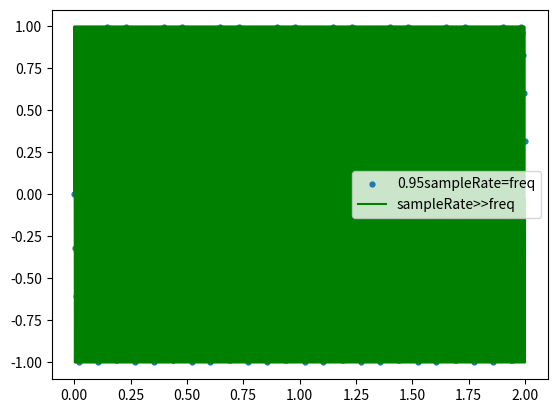

Python code for this plot:
'''
Author: SKYlarShadow 851428179@qq.com
Date: 2023-08-03 20:03:05
LastEditors: SKYlarShadow 851428179@qq.com
LastEditTime: 2023-08-26 09:50:41
FilePath: \vscode\dsp_guide\draw_func.py
Description: 这是默认设置,请设置`customMade`, 打开koroFileHeader查看配置 进行设置: https://github.com/OBKoro1/koro1FileHeader/wiki/%E9%85%8D%E7%BD%AE
'''

import matplotlib.pyplot as plt
import numpy as np
from scipy.fftpack import fft,ifft
from matplotlib.pylab import mpl
'''
:params amp:    振幅
:params freq:    信号频率
:params sample_rate:   采样频率
:params phi:  相位
:params time_s:    时间长度,单位 秒
'''
def sin_wave(amp, freq, sample_rate, phi, time_s):
    Ts = 1/sample_rate
    n = time_s / Ts
    n = np.arange(n)
    y = amp*np.sin(2*np.pi*freq*n*Ts + phi*(np.pi/180))
    return y



############################显示（正弦波）散点图数据#######################################
y_cdata =[0, 0.309017, 0.587785, 0.809017, 0.951057, 1, 0.951057, 0.809017, 0.587785, 0.309017, 1.22461e-16, -0.309017, -0.587785, -0.809017, -0.951057, -1, -0.951057, -0.809017, -0.587785, -0.309017, -2.44921e-16, 0.309017, 0.587785, 0.809017, 0.951057, 1, 0.951057, 0.809017, 0.587785, 0.309017, 3.67382e-16, -0.309017, -0.587785, -0.809017, -0.951057, -1, -0.951057, -0.809017, -0.587785, -0.309017, -4.89843e-16, 0.309017, 0.587785, 0.809017, 0.951057, 1, 0.951057, 0.809017, 0.587785, 0.309017, -1.16405e-15, -0.309017, -0.587785, -0.809017, -0.951057, -1, -0.951057, -0.809017, -0.587785, -0.309017, -7.34764e-16, 0.309017, 0.587785, 0.809017, 0.951057, 1, 0.951057, 0.809017, 0.587785, 0.309017, 8.57224e-16, -0.309017, -0.587785, -0.809017, -0.951057, -1, -0.951057, -0.809017, -0.587785, -0.309017, -9.79685e-16, 0.309017, 0.587785, 0.809017, 0.951057, 1, 0.951057, 0.809017, 0.587785, 0.309017, 1.10215e-15, -0.309017, -0.587785, -0.809017, -0.951057, -1, -0.951057, -0.809017, -0.587785, -0.309017, 2.32811e-15, 0.309017, 0.587785, 0.809017, 0.951057, 1, 0.951057, 0.809017, 0.587785, 0.309017, -2.20565e-15, -0.309017, -0.587785, -0.809017, -0.951057, -1, -0.951057, -0.809017, -0.587785, -0.309017, -1.46953e-15, 0.309017, 0.587785, 0.809017, 0.951057, 1, 0.951057, 0.809017, 0.587785, 0.309017, -1.96073e-15, -0.309017, -0.587785, -0.809017, -0.951057, -1, -0.951057, -0.809017, -0.587785, -0.309017, -1.71445e-15, 0.309017, 0.587785, 0.809017, 0.951057, 1, 0.951057, 0.809017, 0.587785, 0.309017, 5.38962e-15, -0.309017, -0.587785, -0.809017, -0.951057, -1, -0.951057, -0.809017, -0.587785, -0.309017, -1.95937e-15, 0.309017, 0.587785, 0.809017, 0.951057, 1, 0.951057, 0.809017, 0.587785, 0.309017, -1.47088e-15, -0.309017, -0.587785, -0.809017, -0.951057, -1, -0.951057, -0.809017, -0.587785, -0.309017, -2.20429e-15, 0.309017, 0.587785, 0.809017, 0.951057, 1, 0.951057, 0.809017, 0.587785, 0.309017, -1.22596e-15, -0.309017, -0.587785, -0.809017, -0.951057, -1, -0.951057, -0.809017, -0.587785, -0.309017, 4.65621e-15, 0.309017, 0.587785, 0.809017, 0.951057, 1, 0.951057, 0.809017, 0.587785, 0.309017, -9.8104e-16, -0.309017, -0.587785, -0.809017, -0.951057, -1, -0.951057, -0.809017, -0.587785, -0.309017, 4.41129e-15, 0.309017, 0.587785, 0.809017, 0.951057, 1, 0.951057, 0.809017, 0.587785, 0.309017, 6.36931e-15, -0.309017, -0.587785, -0.809017, -0.951057, -1, -0.951057, -0.809017, -0.587785, -0.309017, -2.93906e-15, 0.309017, 0.587785, 0.809017, 0.951057, 1, 0.951057, 0.809017, 0.587785, 0.309017, -4.91198e-16, -0.309017, -0.587785, -0.809017, -0.951057, -1, -0.951057, -0.809017, -0.587785, -0.309017, 3.92145e-15, 0.309017, 0.587785, 0.809017, 0.951057, 1, 0.951057, 0.809017, 0.587785, 0.309017, -7.3517e-15, -0.309017, -0.587785, -0.809017, -0.951057, -1, -0.951057, -0.809017, -0.587785, -0.309017, -3.4289e-15, 0.309017, 0.587785, 0.809017, 0.951057, 1, 0.951057, 0.809017, 0.587785, 0.309017, -1.35525e-18, -0.309017, -0.587785, -0.809017, -0.951057, -1, -0.951057, -0.809017, -0.587785, -0.309017, -1.07792e-14, 0.309017, 0.587785, 0.809017, 0.951057, 1, 0.951057, 0.809017, 0.587785, 0.309017, 7.34899e-15, -0.309017, -0.587785, -0.809017, -0.951057, -1, -0.951057, -0.809017, -0.587785, -0.309017, -3.91874e-15, 0.309017, 0.587785, 0.809017, 0.951057, 1, 0.951057, 0.809017, 0.587785, 0.309017, 4.88487e-16, -0.309017, -0.587785, -0.809017, -0.951057, -1, -0.951057, -0.809017, -0.587785, -0.309017, 2.94177e-15, 0.309017, 0.587785, 0.809017, 0.951057, 1, 0.951057, 0.809017, 0.587785, 0.309017, -6.37202e-15, -0.309017, -0.587785, -0.809017, -0.951057, -1, -0.951057, -0.809017, -0.587785, -0.309017, -4.40858e-15, 0.309017, 0.587785, 0.809017, 0.951057, 1, 0.951057, 0.809017, 0.587785, 0.309017, 9.7833e-16, -0.309017, -0.587785, -0.809017, -0.951057, -1, -0.951057, -0.809017, -0.587785, -0.309017, 2.45192e-15, 0.309017, 0.587785, 0.809017, 0.951057, 1, 0.951057, 0.809017, 0.587785, 0.309017, -5.88218e-15, -0.309017, -0.587785, -0.809017, -0.951057, -1, -0.951057, -0.809017, -0.587785, -0.309017, 9.31243e-15, 0.309017, 0.587785, 0.809017, 0.951057, 1, 0.951057, 0.809017, 0.587785, 0.309017, -1.27427e-14, -0.309017, -0.587785, -0.809017, -0.951057, -1, -0.951057, -0.809017, -0.587785, -0.309017, 1.96208e-15, 0.309017, 0.587785, 0.809017, 0.951057, 1, 0.951057, 0.809017, 0.587785, 0.309017, -1.96032e-14, -0.309017, -0.587785, -0.809017, -0.951057, -1, -0.951057, -0.809017, -0.587785, -0.309017, 8.82259e-15, 0.309017, 0.587785, 0.809017, 0.951057, 1, 0.951057, 0.809017, 0.587785, 0.309017, 1.95801e-15, -0.309017, -0.587785, -0.809017, -0.951057, -1, -0.951057, -0.809017, -0.587785, -0.309017, -1.27386e-14, 0.309017, 0.587785, 0.809017, 0.951057, 1, 0.951057, 0.809017, 0.587785, 0.309017, -4.90249e-15, -0.309017, -0.587785, -0.809017, -0.951057, -1, -0.951057, -0.809017, -0.587785, -0.309017, -5.87811e-15, 0.309017, 0.587785, 0.809017, 0.951057, 1, 0.951057, 0.809017, 0.587785, 0.309017, 1.66587e-14, -0.309017, -0.587785, -0.809017, -0.951057, -1, -0.951057, -0.809017, -0.587785, -0.309017, 9.82396e-16, 0.309017, 0.587785, 0.809017, 0.951057, 1, 0.951057, 0.809017, 0.587785, 0.309017, 9.79821e-15, -0.309017, -0.587785, -0.809017, -0.951057, -1, -0.951057, -0.809017, -0.587785, -0.309017, 7.8429e-15, 0.309017, 0.587785, 0.809017, 0.951057, 1, 0.951057, 0.809017, 0.587785, 0.309017, 2.9377e-15, -0.309017, -0.587785, -0.809017, -0.951057, -1, -0.951057, -0.809017, -0.587785, -0.309017, 1.47034e-14, 0.309017, 0.587785, 0.809017, 0.951057, 1, 0.951057, 0.809017, 0.587785, 0.309017, -3.92281e-15, -0.309017, -0.587785, -0.809017, -0.951057, -1, -0.951057, -0.809017, -0.587785, -0.309017, -6.8578e-15, 0.309017, 0.587785, 0.809017, 0.951057, 1, 0.951057, 0.809017, 0.587785, 0.309017, -1.07833e-14, -0.309017, -0.587785, -0.809017, -0.951057, -1, -0.951057, -0.809017, -0.587785, -0.309017, 2.71051e-18, 0.309017, 0.587785, 0.809017, 0.951057, 1, 0.951057, 0.809017, 0.587785, 0.309017, -1.76438e-14, -0.309017, -0.587785, -0.809017, -0.951057, -1, -0.951057, -0.809017, -0.587785, -0.309017, -2.15585e-14, 0.309017, 0.587785, 0.809017, 0.951057, 1, 0.951057, 0.809017, 0.587785, 0.309017, -2.45043e-14, -0.309017, -0.587785, -0.809017, -0.951057, -1, -0.951057, -0.809017, -0.587785, -0.309017, -1.4698e-14, 0.309017, 0.587785, 0.809017, 0.951057, 1, 0.951057, 0.809017, 0.587785, 0.309017, -2.94312e-15, -0.309017, -0.587785, -0.809017, -0.951057, -1, -0.951057, -0.809017, -0.587785, -0.309017, -7.83748e-15, 0.309017, 0.587785, 0.809017, 0.951057, 1, 0.951057, 0.809017, 0.587785, 0.309017, -9.80363e-15, -0.309017, -0.587785, -0.809017, -0.951057, -1, -0.951057, -0.809017, -0.587785, -0.309017, -9.76975e-16, 0.309017, 0.587785, 0.809017, 0.951057, 1, 0.951057, 0.809017, 0.587785, 0.309017, -1.66641e-14, -0.309017, -0.587785, -0.809017, -0.951057, -1, -0.951057, -0.809017, -0.587785, -0.309017, 5.88353e-15, 0.309017, 0.587785, 0.809017, 0.951057, 1, 0.951057, 0.809017, 0.587785, 0.309017, -2.35246e-14, -0.309017, -0.587785, -0.809017, -0.951057, -1, -0.951057, -0.809017, -0.587785, -0.309017, 1.2744e-14, 0.309017, 0.587785, 0.809017, 0.951057, 1, 0.951057, 0.809017, 0.587785, 0.309017, -3.03851e-14, -0.309017, -0.587785, -0.809017, -0.951057, -1, -0.951057, -0.809017, -0.587785, -0.309017, -8.81717e-15, 0.309017, 0.587785, 0.809017, 0.951057, 1, 0.951057, 0.809017, 0.587785, 0.309017, -3.72457e-14, -0.309017, -0.587785, -0.809017, -0.951057, -1, -0.951057, -0.809017, -0.587785, -0.309017, -1.95666e-15, 0.309017, 0.587785, 0.809017, 0.951057, 1, 0.951057, 0.809017, 0.587785, 0.309017, 1.27373e-14, -0.309017, -0.587785, -0.809017, -0.951057, -1, -0.951057, -0.809017, -0.587785, -0.309017, 4.90385e-15, 0.309017, 0.587785, 0.809017, 0.951057, 1, 0.951057, 0.809017, 0.587785, 0.309017, 5.87676e-15, -0.309017, -0.587785, -0.809017, -0.951057, -1, -0.951057, -0.809017, -0.587785, -0.309017, 1.17644e-14, 0.309017, 0.587785, 0.809017, 0.951057, 1, 0.951057, 0.809017, 0.587785, 0.309017, -9.83751e-16, -0.309017, -0.587785, -0.809017, -0.951057, -1, -0.951057, -0.809017, -0.587785, -0.309017, 1.86249e-14, 0.309017, 0.587785, 0.809017, 0.951057, 1, 0.951057, 0.809017, 0.587785, 0.309017, -7.84426e-15, -0.309017, -0.587785, -0.809017, -0.951057, -1, -0.951057, -0.809017, -0.587785, -0.309017, 2.54854e-14, 0.309017, 0.587785, 0.809017, 0.951057, 1, 0.951057, 0.809017, 0.587785, 0.309017, -1.47048e-14, -0.309017, -0.587785, -0.809017, -0.951057, -1, -0.951057, -0.809017, -0.587785, -0.309017, 3.92416e-15, 0.309017, 0.587785, 0.809017, 0.951057, 1, 0.951057, 0.809017, 0.587785, 0.309017, 6.85644e-15, -0.309017, -0.587785, -0.809017, -0.951057, -1, -0.951057, -0.809017, -0.587785, -0.309017, 3.92064e-14, 0.309017, 0.587785, 0.809017, 0.951057, 1, 0.951057, 0.809017, 0.587785, 0.309017, -2.84258e-14, -0.309017, -0.587785, -0.809017, -0.951057, -1, -0.951057, -0.809017, -0.587785, -0.309017, 1.76452e-14, 0.309017, 0.587785, 0.809017, 0.951057, 1, 0.951057, 0.809017, 0.587785, 0.309017, -6.86457e-15, -0.309017, -0.587785, -0.809017, -0.951057, -1, -0.951057, -0.809017, -0.587785, -0.309017, -3.91603e-15, 0.309017, 0.587785, 0.809017, 0.951057, 1, 0.951057, 0.809017, 0.587785, 0.309017, 1.46966e-14, -0.309017, -0.587785, -0.809017, -0.951057, -1, -0.951057, -0.809017, -0.587785, -0.309017, -2.54772e-14, 0.309017, 0.587785, 0.809017, 0.951057, 1, 0.951057, 0.809017, 0.587785, 0.309017, -2.05856e-14, -0.309017, -0.587785, -0.809017, -0.951057, -1, -0.951057, -0.809017, -0.587785, -0.309017, 9.80498e-15, 0.309017, 0.587785, 0.809017, 0.951057, 1, 0.951057, 0.809017, 0.587785, 0.309017, 9.75619e-16, -0.309017, -0.587785, -0.809017, -0.951057, -1, -0.951057, -0.809017, -0.587785, -0.309017, -1.17562e-14, 0.309017, 0.587785, 0.809017, 0.951057, 1, 0.951057, 0.809017, 0.587785, 0.309017, -3.43066e-14, -0.309017, -0.587785, -0.809017, -0.951057, -1, -0.951057, -0.809017, -0.587785, -0.309017, -3.33174e-14, 0.309017, 0.587785, 0.809017, 0.951057, 1, 0.951057, 0.809017, 0.587785, 0.309017, -1.27454e-14, -0.309017, -0.587785, -0.809017, -0.951057, -1, -0.951057, -0.809017, -0.587785, -0.309017, 1.96479e-15, 0.309017, 0.587785, 0.809017, 0.951057, 1, 0.951057, 0.809017, 0.587785, 0.309017, 8.81581e-15, -0.309017, -0.587785, -0.809017, -0.951057, -1, -0.951057, -0.809017, -0.587785, -0.309017, -1.95964e-14, 0.309017, 0.587785, 0.809017, 0.951057, 1, 0.951057, 0.809017, 0.587785, 0.309017, -2.64664e-14, -0.309017, -0.587785, -0.809017, -0.951057, -1, -0.951057, -0.809017, -0.587785, -0.309017, 1.56858e-14, 0.309017, 0.587785, 0.809017, 0.951057, 1, 0.951057, 0.809017, 0.587785, 0.309017, -4.9052e-15, -0.309017, -0.587785, -0.809017, -0.951057, -1, -0.951057, -0.809017, -0.587785, -0.309017, -5.8754e-15, 0.309017, 0.587785, 0.809017, 0.951057, 1, 0.951057, 0.809017, 0.587785, 0.309017, -4.01874e-14, -0.309017, -0.587785, -0.809017, -0.951057, -1, -0.951057, -0.809017, -0.587785, -0.309017, 2.94068e-14, 0.309017, 0.587785, 0.809017, 0.951057, 1, 0.951057, 0.809017, 0.587785, 0.309017, -1.86262e-14, -0.309017, -0.587785, -0.809017, -0.951057, -1, -0.951057, -0.809017, -0.587785, -0.309017, 7.84561e-15, 0.309017, 0.587785, 0.809017, 0.951057, 1, 0.951057, 0.809017, 0.587785, 0.309017, 2.93499e-15, -0.309017, -0.587785, -0.809017, -0.951057, -1, -0.951057, -0.809017, -0.587785, -0.309017, -1.37156e-14, 0.309017, 0.587785, 0.809017, 0.951057, 1, 0.951057, 0.809017, 0.587785, 0.309017, -3.23472e-14, -0.309017, -0.587785, -0.809017, -0.951057, -1, -0.951057, -0.809017, -0.587785, -0.309017, 2.15666e-14, 0.309017, 0.587785, 0.809017, 0.951057, 1, 0.951057, 0.809017, 0.587785, 0.309017, -1.0786e-14, -0.309017, -0.587785, -0.809017, -0.951057, -1, -0.951057, -0.809017, -0.587785, -0.309017, 5.42101e-18, 0.309017, 0.587785, 0.809017, 0.951057, 1, 0.951057, 0.809017, 0.587785, 0.309017, -4.60682e-14, -0.309017, -0.587785, -0.809017, -0.951057, -1, -0.951057, -0.809017, -0.587785, -0.309017, 3.52876e-14, 0.309017, 0.587785, 0.809017, 0.951057, 1, 0.951057, 0.809017, 0.587785, 0.309017, -2.4507e-14, -0.309017, -0.587785, -0.809017, -0.951057, -1, -0.951057, -0.809017, -0.587785, -0.309017, -4.3117e-14, 0.309017, 0.587785, 0.809017, 0.951057, 1, 0.951057, 0.809017, 0.587785, 0.309017, -5.97893e-14, -0.309017, -0.587785, -0.809017, -0.951057, -1, -0.951057, -0.809017, -0.587785, -0.309017, 4.90086e-14, 0.309017, 0.587785, 0.809017, 0.951057, 1, 0.951057, 0.809017, 0.587785, 0.309017, 1.86154e-14, -0.309017, -0.587785, -0.809017, -0.951057, -1, -0.951057, -0.809017, -0.587785, -0.309017, -2.9396e-14, 0.309017, 0.587785, 0.809017, 0.951057, 1, 0.951057, 0.809017, 0.587785, 0.309017, -1.66668e-14, -0.309017, -0.587785, -0.809017, -0.951057, -1, -0.951057, -0.809017, -0.587785, -0.309017, 5.88624e-15, 0.309017, 0.587785, 0.809017, 0.951057, 1, 0.951057, 0.809017, 0.587785, 0.309017, 4.89436e-15, -0.309017, -0.587785, -0.809017, -0.951057, -1, -0.951057, -0.809017, -0.587785, -0.309017, -1.5675e-14, 0.309017, 0.587785, 0.809017, 0.951057, 1, 0.951057, 0.809017, 0.587785, 0.309017, 2.64556e-14, -0.309017, -0.587785, -0.809017, -0.951057, -1, -0.951057, -0.809017, -0.587785, -0.309017, 1.96073e-14, 0.309017, 0.587785, 0.809017, 0.951057, 1, 0.951057, 0.809017, 0.587785, 0.309017, -8.82665e-15, -0.309017, -0.587785, -0.809017, -0.951057, -1, -0.951057, -0.809017, -0.587785, -0.309017, -1.95395e-15, 0.309017, 0.587785, 0.809017, 0.951057, 1, 0.951057, 0.809017, 0.587785, 0.309017, 1.27346e-14, -0.309017, -0.587785, -0.809017, -0.951057, -1, -0.951057, -0.809017, -0.587785, -0.309017, 3.33283e-14, 0.309017, 0.587785, 0.809017, 0.951057, 1, 0.951057, 0.809017, 0.587785, 0.309017, -2.25477e-14, -0.309017, -0.587785, -0.809017, -0.951057, -1, -0.951057, -0.809017, -0.587785, -0.309017, 1.17671e-14, 0.309017, 0.587785, 0.809017, 0.951057, 1, 0.951057, 0.809017, 0.587785, 0.309017, -9.86461e-16, -0.309017, -0.587785, -0.809017, -0.951057, -1, -0.951057, -0.809017, -0.587785, -0.309017, 4.70493e-14, 0.309017, 0.587785, 0.809017, 0.951057, 1, 0.951057, 0.809017, 0.587785, 0.309017, -3.62687e-14, -0.309017, -0.587785, -0.809017, -0.951057, -1, -0.951057, -0.809017, -0.587785, -0.309017, 2.54881e-14, 0.309017, 0.587785, 0.809017, 0.951057, 1, 0.951057, 0.809017, 0.587785, 0.309017, 4.21359e-14, -0.309017, -0.587785, -0.809017, -0.951057, -1, -0.951057, -0.809017, -0.587785, -0.309017, 6.07703e-14, 0.309017, 0.587785, 0.809017, 0.951057, 1, 0.951057, 0.809017, 0.587785, 0.309017, -4.99897e-14, -0.309017, -0.587785, -0.809017, -0.951057, -1, -0.951057, -0.809017, -0.587785, -0.309017, -1.76343e-14, 0.309017, 0.587785, 0.809017, 0.951057, 1, 0.951057, 0.809017, 0.587785, 0.309017, 2.84149e-14, -0.309017, -0.587785, -0.809017, -0.951057, -1, -0.951057, -0.809017, -0.587785, -0.309017, 7.44913e-14, 0.309017, 0.587785, 0.809017, 0.951057, 1, 0.951057, 0.809017, 0.587785, 0.309017, -6.86728e-15, -0.309017, -0.587785, -0.809017, -0.951057, -1, -0.951057, -0.809017, -0.587785, -0.309017, -3.91332e-15, 0.309017, 0.587785, 0.809017, 0.951057, 1, 0.951057, 0.809017, 0.587785, 0.309017, 1.46939e-14, -0.309017, -0.587785, -0.809017, -0.951057, -1, -0.951057, -0.809017, -0.587785, -0.309017, -2.54745e-14, 0.309017, 0.587785, 0.809017, 0.951057, 1, 0.951057, 0.809017, 0.587785, 0.309017, -2.05883e-14, -0.309017, -0.587785, -0.809017, -0.951057, -1, -0.951057, -0.809017, -0.587785, -0.309017, 9.80769e-15, 0.309017, 0.587785, 0.809017, 0.951057, 1, 0.951057, 0.809017, 0.587785, 0.309017, 9.72909e-16, -0.309017, -0.587785, -0.809017, -0.951057, -1, -0.951057, -0.809017, -0.587785, -0.309017, -1.17535e-14, 0.309017, 0.587785, 0.809017, 0.951057, 1, 0.951057, 0.809017, 0.587785, 0.309017, -3.43093e-14, -0.309017, -0.587785, -0.809017, -0.951057, -1, -0.951057, -0.809017, -0.587785, -0.309017, 2.35287e-14, 0.309017, 0.587785, 0.809017, 0.951057, 1, 0.951057, 0.809017, 0.587785, 0.309017, -1.27481e-14, -0.309017, -0.587785, -0.809017, -0.951057, -1, -0.951057, -0.809017, -0.587785, -0.309017, 1.9675e-15, 0.309017, 0.587785, 0.809017, 0.951057, 1, 0.951057, 0.809017, 0.587785, 0.309017, -4.80303e-14, -0.309017, -0.587785, -0.809017, -0.951057, -1, -0.951057, -0.809017, -0.587785, -0.309017, 3.72497e-14, 0.309017, 0.587785, 0.809017, 0.951057, 1, 0.951057, 0.809017, 0.587785, 0.309017, -2.64691e-14, -0.309017, -0.587785, -0.809017, -0.951057, -1, -0.951057, -0.809017, -0.587785, -0.309017, 1.56885e-14, 0.309017, 0.587785, 0.809017, 0.951057, 1, 0.951057, 0.809017, 0.587785, 0.309017, -6.17513e-14, -0.309017, -0.587785, -0.809017, -0.951057, -1, -0.951057, -0.809017, -0.587785, -0.309017, 5.09707e-14, 0.309017, 0.587785, 0.809017, 0.951057, 1, 0.951057, 0.809017, 0.587785, 0.309017, -4.01901e-14, -0.309017, -0.587785, -0.809017, -0.951057, -1, -0.951057, -0.809017, -0.587785, -0.309017, 2.94095e-14, 0.309017, 0.587785, 0.809017, 0.951057, 1, 0.951057, 0.809017, 0.587785, 0.309017, -1.86289e-14, -0.309017, -0.587785, -0.809017, -0.951057, -1, -0.951057, -0.809017, -0.587785, -0.309017, 7.84832e-15, 0.309017, 0.587785, 0.809017, 0.951057, 1, 0.951057, 0.809017, 0.587785, 0.309017, 2.93228e-15, -0.309017, -0.587785, -0.809017, -0.951057, -1, -0.951057, -0.809017, -0.587785, -0.309017, -1.37129e-14, 0.309017, 0.587785, 0.809017, 0.951057, 1, 0.951057, 0.809017, 0.587785, 0.309017, 2.44935e-14, -0.309017, -0.587785, -0.809017, -0.951057, -1, -0.951057, -0.809017, -0.587785, -0.309017, 7.84128e-14, 0.309017, 0.587785, 0.809017, 0.951057, 1, 0.951057, 0.809017, 0.587785, 0.309017, -6.76322e-14, -0.309017, -0.587785, -0.809017, -0.951057, -1, -0.951057, -0.809017, -0.587785, -0.309017, 5.68516e-14, 0.309017, 0.587785, 0.809017, 0.951057, 1, 0.951057, 0.809017, 0.587785, 0.309017, 6.76159e-14, -0.309017, -0.587785, -0.809017, -0.951057, -1, -0.951057, -0.809017, -0.587785, -0.309017, 3.52903e-14, 0.309017, 0.587785, 0.809017, 0.951057, 1, 0.951057, 0.809017, 0.587785, 0.309017, -2.45097e-14, -0.309017, -0.587785, -0.809017, -0.951057, -1, -0.951057, -0.809017, -0.587785, -0.309017, 1.37291e-14, 0.309017, 0.587785, 0.809017, 0.951057, 1, 0.951057, 0.809017, 0.587785, 0.309017, -2.94854e-15, -0.309017, -0.587785, -0.809017, -0.951057, -1, -0.951057, -0.809017, -0.587785, -0.309017, -7.83206e-15, 0.309017, 0.587785, 0.809017, 0.951057, 1, 0.951057, 0.809017, 0.587785, 0.309017, 1.86127e-14, -0.309017, -0.587785, -0.809017, -0.951057, -1, -0.951057, -0.809017, -0.587785, -0.309017, -2.93933e-14, 0.309017, 0.587785, 0.809017, 0.951057, 1, 0.951057, 0.809017, 0.587785, 0.309017, 4.01739e-14, -0.309017, -0.587785, -0.809017, -0.951057, -1, -0.951057, -0.809017, -0.587785, -0.309017, -5.09545e-14, 0.309017, 0.587785, 0.809017, 0.951057, 1, 0.951057, 0.809017, 0.587785, 0.309017, -5.19518e-14, -0.309017, -0.587785, -0.809017, -0.951057, -1, -0.951057, -0.809017, -0.587785, -0.309017, 4.11712e-14, 0.309017, 0.587785, 0.809017, 0.951057, 1, 0.951057, 0.809017, 0.587785, 0.309017, -3.03906e-14, -0.309017, -0.587785, -0.809017, -0.951057, -1, -0.951057, -0.809017, -0.587785, -0.309017, 1.961e-14, 0.309017, 0.587785, 0.809017, 0.951057, 1, 0.951057, 0.809017, 0.587785, 0.309017, -8.82936e-15, -0.309017, -0.587785, -0.809017, -0.951057, -1, -0.951057, -0.809017, -0.587785, -0.309017, -1.95124e-15, 0.309017, 0.587785, 0.809017, 0.951057, 1, 0.951057, 0.809017, 0.587785, 0.309017, 1.27318e-14, -0.309017, -0.587785, -0.809017, -0.951057, -1, -0.951057, -0.809017, -0.587785, -0.309017, -2.35124e-14, 0.309017, 0.587785, 0.809017, 0.951057, 1, 0.951057, 0.809017, 0.587785, 0.309017, -7.93938e-14, -0.309017, -0.587785, -0.809017, -0.951057, -1, -0.951057, -0.809017, -0.587785, -0.309017, 6.86132e-14, 0.309017, 0.587785, 0.809017, 0.951057, 1, 0.951057, 0.809017, 0.587785, 0.309017, -5.78326e-14, -0.309017, -0.587785, -0.809017, -0.951057, -1, -0.951057, -0.809017, -0.587785, -0.309017, -6.66348e-14, 0.309017, 0.587785, 0.809017, 0.951057, 1, 0.951057, 0.809017, 0.587785, 0.309017, -3.62714e-14, -0.309017, -0.587785, -0.809017, -0.951057, -1, -0.951057, -0.809017, -0.587785, -0.309017, 2.54908e-14, 0.309017, 0.587785, 0.809017, 0.951057, 1, 0.951057, 0.809017, 0.587785, 0.309017, -1.47102e-14, -0.309017, -0.587785, -0.809017, -0.951057, -1, -0.951057, -0.809017, -0.587785, -0.309017, 3.92958e-15, 0.309017, 0.587785, 0.809017, 0.951057, 1, 0.951057, 0.809017, 0.587785, 0.309017, -1.06836e-13, -0.309017, -0.587785, -0.809017, -0.951057, -1, -0.951057, -0.809017, -0.587785, -0.309017, -1.76316e-14, 0.309017, 0.587785, 0.809017, 0.951057, 1, 0.951057, 0.809017, 0.587785, 0.309017, 2.84122e-14, -0.309017, -0.587785, -0.809017, -0.951057, -1, -0.951057, -0.809017, -0.587785, -0.309017, -3.91928e-14, 0.309017, 0.587785, 0.809017, 0.951057, 1, 0.951057, 0.809017, 0.587785, 0.309017, 4.99734e-14, -0.309017, -0.587785, -0.809017, -0.951057, -1, -0.951057, -0.809017, -0.587785, -0.309017, 5.29328e-14, 0.309017, 0.587785, 0.809017, 0.951057, 1, 0.951057, 0.809017, 0.587785, 0.309017, -4.21522e-14, -0.309017, -0.587785, -0.809017, -0.951057, -1, -0.951057, -0.809017, -0.587785, -0.309017, 3.13716e-14, 0.309017, 0.587785, 0.809017, 0.951057, 1, 0.951057, 0.809017, 0.587785, 0.309017, -2.0591e-14, -0.309017, -0.587785, -0.809017, -0.951057, -1, -0.951057, -0.809017, -0.587785, -0.309017, 9.8104e-15, 0.309017, 0.587785, 0.809017, 0.951057, 1, 0.951057, 0.809017, 0.587785, 0.309017, 9.70198e-16, -0.309017, -0.587785, -0.809017, -0.951057, -1, -0.951057, -0.809017, -0.587785, -0.309017, -1.17508e-14, 0.309017, 0.587785, 0.809017, 0.951057, 1, 0.951057, 0.809017, 0.587785, 0.309017, 2.25314e-14, -0.309017, -0.587785, -0.809017, -0.951057, -1, -0.951057, -0.809017, -0.587785, -0.309017, 8.03748e-14, 0.309017, 0.587785, 0.809017, 0.951057, 1, 0.951057, 0.809017, 0.587785, 0.309017, -6.95942e-14, -0.309017, -0.587785, -0.809017, -0.951057, -1, -0.951057, -0.809017, -0.587785, -0.309017, 5.88136e-14, 0.309017, 0.587785, 0.809017, 0.951057, 1, 0.951057, 0.809017, 0.587785, 0.309017, -4.8033e-14, -0.309017, -0.587785, -0.809017, -0.951057, -1, -0.951057, -0.809017, -0.587785, -0.309017, 3.72524e-14, 0.309017, 0.587785, 0.809017, 0.951057, 1, 0.951057, 0.809017, 0.587785, 0.309017, -2.64718e-14, -0.309017, -0.587785, -0.809017, -0.951057, -1, -0.951057, -0.809017, -0.587785, -0.309017, 1.56912e-14, 0.309017, 0.587785, 0.809017, 0.951057, 1, 0.951057, 0.809017, 0.587785, 0.309017, -1.18597e-13, -0.309017, -0.587785, -0.809017, -0.951057, -1, -0.951057, -0.809017, -0.587785, -0.309017, -5.86998e-15, 0.309017, 0.587785, 0.809017, 0.951057, 1, 0.951057, 0.809017, 0.587785, 0.309017, 1.66506e-14, -0.309017, -0.587785, -0.809017, -0.951057, -1, -0.951057, -0.809017, -0.587785, -0.309017, -2.74312e-14, 0.309017, 0.587785, 0.809017, 0.951057, 1, 0.951057, 0.809017, 0.587785, 0.309017, 3.82118e-14, -0.309017, -0.587785, -0.809017, -0.951057, -1, -0.951057, -0.809017, -0.587785, -0.309017, 6.46945e-14, 0.309017, 0.587785, 0.809017, 0.951057, 1, 0.951057, 0.809017, 0.587785, 0.309017, 5.9773e-14, -0.309017, -0.587785, -0.809017, -0.951057, -1, -0.951057, -0.809017, -0.587785, -0.309017, 4.31332e-14, 0.309017, 0.587785, 0.809017, 0.951057, 1, 0.951057, 0.809017, 0.587785, 0.309017, -3.23526e-14, -0.309017, -0.587785, -0.809017, -0.951057, -1, -0.951057, -0.809017, -0.587785, -0.309017, 2.1572e-14, 0.309017, 0.587785, 0.809017, 0.951057, 1, 0.951057, 0.809017, 0.587785, 0.309017, -1.07914e-14, -0.309017, -0.587785, -0.809017, -0.951057, -1, -0.951057, -0.809017, -0.587785, -0.309017, 1.0842e-17, 0.309017, 0.587785, 0.809017, 0.951057, 1, 0.951057, 0.809017, 0.587785, 0.309017, 1.07698e-14, -0.309017, -0.587785, -0.809017, -0.951057, -1, -0.951057, -0.809017, -0.587785, -0.309017, 9.21365e-14, 0.309017, 0.587785, 0.809017, 0.951057, 1, 0.951057, 0.809017, 0.587785, 0.309017, 3.2331e-14, -0.309017, -0.587785, -0.809017, -0.951057, -1, -0.951057, -0.809017, -0.587785, -0.309017, 7.05753e-14, 0.309017, 0.587785, 0.809017, 0.951057, 1, 0.951057, 0.809017, 0.587785, 0.309017, -5.97947e-14, -0.309017, -0.587785, -0.809017, -0.951057, -1, -0.951057, -0.809017, -0.587785, -0.309017, 4.90141e-14, 0.309017, 0.587785, 0.809017, 0.951057, 1, 0.951057, 0.809017, 0.587785, 0.309017, -3.82335e-14, -0.309017, -0.587785, -0.809017, -0.951057, -1, -0.951057, -0.809017, -0.587785, -0.309017, -8.6234e-14, 0.309017, 0.587785, 0.809017, 0.951057, 1, 0.951057, 0.809017, 0.587785, 0.309017, -1.66723e-14, -0.309017, -0.587785, -0.809017, -0.951057, -1, -0.951057, -0.809017, -0.587785, -0.309017, 1.19579e-13, 0.309017, 0.587785, 0.809017, 0.951057, 1, 0.951057, 0.809017, 0.587785, 0.309017, 4.88894e-15, -0.309017, -0.587785, -0.809017, -0.951057, -1, -0.951057, -0.809017, -0.587785, -0.309017, 9.80173e-14, 0.309017, 0.587785, 0.809017, 0.951057, 1, 0.951057, 0.809017, 0.587785, 0.309017, 2.64501e-14, -0.309017, -0.587785, -0.809017, -0.951057, -1, -0.951057, -0.809017, -0.587785, -0.309017, -3.72307e-14, 0.309017, 0.587785, 0.809017, 0.951057, 1, 0.951057, 0.809017, 0.587785, 0.309017, -6.56755e-14, -0.309017, -0.587785, -0.809017, -0.951057, -1, -0.951057, -0.809017, -0.587785, -0.309017, -5.87919e-14, 0.309017, 0.587785, 0.809017, 0.951057, 1, 0.951057, 0.809017, 0.587785, 0.309017, -4.41143e-14, -0.309017, -0.587785, -0.809017, -0.951057, -1, -0.951057, -0.809017, -0.587785, -0.309017, 3.33337e-14, 0.309017, 0.587785, 0.809017, 0.951057, 1, 0.951057, 0.809017, 0.587785, 0.309017, -2.25531e-14, -0.309017, -0.587785, -0.809017, -0.951057, -1, -0.951057, -0.809017, -0.587785, -0.309017, 1.17725e-14, 0.309017, 0.587785, 0.809017, 0.951057, 1, 0.951057, 0.809017, 0.587785, 0.309017, -9.91882e-16, -0.309017, -0.587785, -0.809017, -0.951057, -1, -0.951057, -0.809017, -0.587785, -0.309017, -9.78872e-15, 0.309017, 0.587785, 0.809017, 0.951057, 1, 0.951057, 0.809017, 0.587785, 0.309017, -9.31175e-14, -0.309017, -0.587785, -0.809017, -0.951057, -1, -0.951057, -0.809017, -0.587785, -0.309017, -3.13499e-14, 0.309017, 0.587785, 0.809017, 0.951057, 1, 0.951057, 0.809017, 0.587785, 0.309017, -7.15563e-14, -0.309017, -0.587785, -0.809017, -0.951057, -1, -0.951057, -0.809017, -0.587785, -0.309017, -5.29111e-14, 0.309017, 0.587785, 0.809017, 0.951057, 1, 0.951057, 0.809017, 0.587785, 0.309017, -4.99951e-14, -0.309017, -0.587785, -0.809017, -0.951057, -1, -0.951057, -0.809017, -0.587785, -0.309017, 3.92145e-14, 0.309017, 0.587785, 0.809017, 0.951057, 1, 0.951057, 0.809017, 0.587785, 0.309017, 8.52529e-14, -0.309017, -0.587785, -0.809017, -0.951057, -1, -0.951057, -0.809017, -0.587785, -0.309017, 1.76533e-14, 0.309017, 0.587785, 0.809017, 0.951057, 1, 0.951057, 0.809017, 0.587785, 0.309017, -1.2056e-13, -0.309017, -0.587785, -0.809017, -0.951057, -1, -0.951057, -0.809017, -0.587785, -0.309017, -3.9079e-15, 0.309017, 0.587785, 0.809017, 0.951057, 1, 0.951057, 0.809017, 0.587785, 0.309017, -9.89983e-14, -0.309017, -0.587785, -0.809017, -0.951057, -1, -0.951057, -0.809017, -0.587785, -0.309017, -2.54691e-14, 0.309017, 0.587785, 0.809017, 0.951057, 1, 0.951057, 0.809017, 0.587785, 0.309017, 3.62497e-14, -0.309017, -0.587785, -0.809017, -0.951057, -1, -0.951057, -0.809017, -0.587785, -0.309017, 6.66565e-14, 0.309017, 0.587785, 0.809017, 0.951057, 1, 0.951057, 0.809017, 0.587785, 0.309017, 5.78109e-14, -0.309017, -0.587785, -0.809017, -0.951057, -1, -0.951057, -0.809017, -0.587785, -0.309017, 4.50953e-14, 0.309017, 0.587785, 0.809017, 0.951057, 1, 0.951057, 0.809017, 0.587785, 0.309017, -1.48002e-13, -0.309017, -0.587785, -0.809017, -0.951057, -1, -0.951057, -0.809017, -0.587785, -0.309017, 2.35341e-14, 0.309017, 0.587785, 0.809017, 0.951057, 1, 0.951057, 0.809017, 0.587785, 0.309017, -1.27535e-14, -0.309017, -0.587785, -0.809017, -0.951057, -1, -0.951057, -0.809017, -0.587785, -0.309017, 1.97292e-15, 0.309017, 0.587785, 0.809017, 0.951057, 1, 0.951057, 0.809017, 0.587785, 0.309017, 8.80768e-15, -0.309017, -0.587785, -0.809017, -0.951057, -1, -0.951057, -0.809017, -0.587785, -0.309017, 9.40986e-14, 0.309017, 0.587785, 0.809017, 0.951057, 1, 0.951057, 0.809017, 0.587785, 0.309017, 3.03689e-14, -0.309017, -0.587785, -0.809017, -0.951057, -1, -0.951057, -0.809017, -0.587785, -0.309017, 7.25374e-14, 0.309017, 0.587785, 0.809017, 0.951057, 1, 0.951057, 0.809017, 0.587785, 0.309017, 5.19301e-14, -0.309017, -0.587785, -0.809017, -0.951057, -1, -0.951057, -0.809017, -0.587785, -0.309017, 5.09762e-14, 0.309017, 0.587785, 0.809017, 0.951057, 1, 0.951057, 0.809017, 0.587785, 0.309017, -4.01955e-14, -0.309017, -0.587785, -0.809017, -0.951057, -1, -0.951057, -0.809017, -0.587785, -0.309017, -8.42719e-14, 0.309017, 0.587785, 0.809017, 0.951057, 1, 0.951057, 0.809017, 0.587785, 0.309017, -1.86343e-14, -0.309017, -0.587785, -0.809017, -0.951057, -1, -0.951057, -0.809017, -0.587785, -0.309017, 1.21541e-13, 0.309017, 0.587785, 0.809017, 0.951057, 1, 0.951057, 0.809017, 0.587785, 0.309017, 2.92686e-15, -0.309017, -0.587785, -0.809017, -0.951057, -1, -0.951057, -0.809017, -0.587785, -0.309017, 9.99794e-14, 0.309017, 0.587785, 0.809017, 0.951057, 1, 0.951057, 0.809017, 0.587785, 0.309017, 2.44881e-14, -0.309017, -0.587785, -0.809017, -0.951057, -1, -0.951057, -0.809017, -0.587785, -0.309017, -3.52687e-14, 0.309017, 0.587785, 0.809017, 0.951057, 1, 0.951057, 0.809017, 0.587785, 0.309017, -6.76376e-14, -0.309017, -0.587785, -0.809017, -0.951057, -1, -0.951057, -0.809017, -0.587785, -0.309017, -5.68299e-14, 0.309017, 0.587785, 0.809017, 0.951057, 1, 0.951057, 0.809017, 0.587785, 0.309017, -4.60764e-14, -0.309017, -0.587785, -0.809017, -0.951057, -1, -0.951057, -0.809017, -0.587785, -0.309017, 1.48983e-13, 0.309017, 0.587785, 0.809017, 0.951057, 1, 0.951057, 0.809017, 0.587785, 0.309017, -2.45152e-14, -0.309017, -0.587785, -0.809017, -0.951057, -1, -0.951057, -0.809017, -0.587785, -0.309017, 1.37346e-14, 0.309017, 0.587785, 0.809017, 0.951057, 1, 0.951057, 0.809017, 0.587785, 0.309017, -2.95396e-15, -0.309017, -0.587785, -0.809017, -0.951057, -1, -0.951057, -0.809017, -0.587785, -0.309017, -7.82664e-15, 0.309017, 0.587785, 0.809017, 0.951057, 1, 0.951057, 0.809017, 0.587785, 0.309017, -9.50796e-14, -0.309017, -0.587785, -0.809017, -0.951057, -1, -0.951057, -0.809017, -0.587785, -0.309017, -2.93878e-14, 0.309017, 0.587785, 0.809017, 0.951057, 1, 0.951057, 0.809017, 0.587785, 0.309017, -7.35184e-14, -0.309017, -0.587785, -0.809017, -0.951057, -1, -0.951057, -0.809017, -0.587785, -0.309017, -5.0949e-14, 0.309017, 0.587785, 0.809017, 0.951057, 1, 0.951057, 0.809017, 0.587785, 0.309017, -5.19572e-14, -0.309017, -0.587785, -0.809017, -0.951057, -1, -0.951057, -0.809017, -0.587785, -0.309017, 4.11766e-14, 0.309017, 0.587785, 0.809017, 0.951057, 1, 0.951057, 0.809017, 0.587785, 0.309017, -3.0396e-14, -0.309017, -0.587785, -0.809017, -0.951057, -1, -0.951057, -0.809017, -0.587785, -0.309017, 1.96154e-14, 0.309017, 0.587785, 0.809017, 0.951057, 1, 0.951057, 0.809017, 0.587785, 0.309017, -1.22522e-13, -0.309017, -0.587785, -0.809017, -0.951057, -1, -0.951057, -0.809017, -0.587785, -0.309017, -1.94582e-15, 0.309017, 0.587785, 0.809017, 0.951057, 1, 0.951057, 0.809017, 0.587785, 0.309017, -1.0096e-13, -0.309017, -0.587785, -0.809017, -0.951057, -1, -0.951057, -0.809017, -0.587785, -0.309017, -2.3507e-14, 0.309017, 0.587785, 0.809017, 0.951057, 1, 0.951057, 0.809017, 0.587785, 0.309017, 3.42876e-14, -0.309017, -0.587785, -0.809017, -0.951057, -1, -0.951057, -0.809017, -0.587785, -0.309017, 6.86186e-14, 0.309017, 0.587785, 0.809017, 0.951057, 1, 0.951057, 0.809017, 0.587785, 0.309017, 5.58488e-14, -0.309017, -0.587785, -0.809017, -0.951057, -1, -0.951057, -0.809017, -0.587785, -0.309017, 4.70574e-14, 0.309017, 0.587785, 0.809017, 0.951057, 1, 0.951057, 0.809017, 0.587785, 0.309017, 7.741e-14, -0.309017, -0.587785, -0.809017, -0.951057, -1, -0.951057, -0.809017, -0.587785, -0.309017, 2.54962e-14, 0.309017, 0.587785, 0.809017, 0.951057, 1, 0.951057, 0.809017, 0.587785, 0.309017, -1.47156e-14, -0.309017, -0.587785, -0.809017, -0.951057, -1, -0.951057, -0.809017, -0.587785, -0.309017, 3.935e-15, 0.309017, 0.587785, 0.809017, 0.951057, 1, 0.951057, 0.809017, 0.587785, 0.309017, 6.8456e-15, -0.309017, -0.587785, -0.809017, -0.951057, -1, -0.951057, -0.809017, -0.587785, -0.309017, 9.60606e-14, 0.309017, 0.587785, 0.809017, 0.951057, 1, 0.951057, 0.809017, 0.587785, 0.309017, 2.84068e-14, -0.309017, -0.587785, -0.809017, -0.951057, -1, -0.951057, -0.809017, -0.587785, -0.309017, 7.44994e-14, 0.309017, 0.587785, 0.809017, 0.951057, 1, 0.951057, 0.809017, 0.587785, 0.309017, 4.9968e-14, -0.309017, -0.587785, -0.809017, -0.951057, -1, -0.951057, -0.809017, -0.587785, -0.309017, 5.29382e-14, 0.309017, 0.587785, 0.809017, 0.951057, 1, 0.951057, 0.809017, 0.587785, 0.309017, -4.21576e-14, -0.309017, -0.587785, -0.809017, -0.951057, -1, -0.951057, -0.809017, -0.587785, -0.309017, 3.1377e-14, 0.309017, 0.587785, 0.809017, 0.951057, 1, 0.951057, 0.809017, 0.587785, 0.309017, -2.05964e-14, -0.309017, -0.587785, -0.809017, -0.951057, -1, -0.951057, -0.809017, -0.587785, -0.309017, 1.23503e-13, 0.309017, 0.587785, 0.809017, 0.951057, 1, 0.951057, 0.809017, 0.587785, 0.309017, 9.64777e-16, -0.309017, -0.587785, -0.809017, -0.951057, -1, -0.951057, -0.809017, -0.587785, -0.309017, 1.01941e-13, 0.309017, 0.587785, 0.809017, 0.951057, 1, 0.951057, 0.809017, 0.587785, 0.309017, 2.2526e-14, -0.309017, -0.587785, -0.809017, -0.951057, -1, -0.951057, -0.809017, -0.587785, -0.309017, 8.03803e-14, 0.309017, 0.587785, 0.809017, 0.951057, 1, 0.951057, 0.809017, 0.587785, 0.309017, -1.83286e-13, -0.309017, -0.587785, -0.809017, -0.951057, -1, -0.951057, -0.809017, -0.587785, -0.309017, 5.88191e-14, 0.309017, 0.587785, 0.809017, 0.951057, 1, 0.951057, 0.809017, 0.587785, 0.309017, 6.56484e-14, -0.309017, -0.587785, -0.809017, -0.951057, -1, -0.951057, -0.809017, -0.587785, -0.309017, 3.72578e-14, 0.309017, 0.587785, 0.809017, 0.951057, 1, 0.951057, 0.809017, 0.587785, 0.309017, 8.72096e-14, -0.309017, -0.587785, -0.809017, -0.951057, -1, -0.951057, -0.809017, -0.587785, -0.309017, 1.56966e-14, 0.309017, 0.587785, 0.809017, 0.951057, 1, 0.951057, 0.809017, 0.587785, 0.309017, 1.08771e-13, -0.309017, -0.587785, -0.809017, -0.951057, -1, -0.951057, -0.809017, -0.587785, -0.309017, -5.86456e-15, 0.309017, 0.587785, 0.809017, 0.951057, 1, 0.951057, 0.809017, 0.587785, 0.309017, -9.70417e-14, -0.309017, -0.587785, -0.809017, -0.951057, -1, -0.951057, -0.809017, -0.587785, -0.309017, -2.74258e-14, 0.309017, 0.587785, 0.809017, 0.951057, 1, 0.951057, 0.809017, 0.587785, 0.309017, -7.54805e-14, -0.309017, -0.587785, -0.809017, -0.951057, -1, -0.951057, -0.809017, -0.587785, -0.309017, -4.8987e-14, 0.309017, 0.587785, 0.809017, 0.951057, 1, 0.951057, 0.809017, 0.587785, 0.309017, -5.39193e-14, -0.309017, -0.587785, -0.809017, -0.951057, -1, -0.951057, -0.809017, -0.587785, -0.309017, 1.56826e-13, 0.309017, 0.587785, 0.809017, 0.951057, 1, 0.951057, 0.809017, 0.587785, 0.309017, -3.23581e-14, -0.309017, -0.587785, -0.809017, -0.951057, -1, -0.951057, -0.809017, -0.587785, -0.309017, 1.35264e-13, 0.309017, 0.587785, 0.809017, 0.951057, 1, 0.951057, 0.809017, 0.587785, 0.309017, -1.07969e-14, -0.309017, -0.587785, -0.809017, -0.951057, -1, -0.951057, -0.809017, -0.587785, -0.309017, 1.13703e-13, 0.309017, 0.587785, 0.809017, 0.951057, 1, 0.951057, 0.809017, 0.587785, 0.309017, 1.07643e-14, -0.309017, -0.587785, -0.809017, -0.951057, -1, -0.951057, -0.809017, -0.587785, -0.309017, -1.35232e-13, 0.309017, 0.587785, 0.809017, 0.951057, 1, 0.951057, 0.809017, 0.587785, 0.309017, 3.23255e-14, -0.309017, -0.587785, -0.809017, -0.951057, -1, -0.951057, -0.809017, -0.587785, -0.309017, 7.05807e-14, 0.309017, 0.587785, 0.809017, 0.951057, 1, 0.951057, 0.809017, 0.587785, 0.309017, 5.38867e-14, -0.309017, -0.587785, -0.809017, -0.951057, -1, -0.951057, -0.809017, -0.587785, -0.309017, 4.90195e-14, 0.309017, 0.587785, 0.809017, 0.951057, 1, 0.951057, 0.809017, 0.587785, 0.309017, 7.54479e-14, -0.309017, -0.587785, -0.809017, -0.951057, -1, -0.951057, -0.809017, -0.587785, -0.309017, 2.74583e-14, 0.309017, 0.587785, 0.809017, 0.951057, 1, 0.951057, 0.809017, 0.587785, 0.309017, -1.30365e-13, -0.309017, -0.587785, -0.809017, -0.951057, -1, -0.951057, -0.809017, -0.587785, -0.309017, 5.89708e-15, 0.309017, 0.587785, 0.809017, 0.951057, 1, 0.951057, 0.809017, 0.587785, 0.309017, -1.08803e-13, -0.309017, -0.587785, -0.809017, -0.951057, -1, -0.951057, -0.809017, -0.587785, -0.309017, -1.56641e-14, 0.309017, 0.587785, 0.809017, 0.951057, 1, 0.951057, 0.809017, 0.587785, 0.309017, -8.72421e-14, -0.309017, -0.587785, -0.809017, -0.951057, -1, -0.951057, -0.809017, -0.587785, -0.309017, -3.72253e-14, 0.309017, 0.587785, 0.809017, 0.951057, 1, 0.951057, 0.809017, 0.587785, 0.309017, -6.56809e-14, -0.309017, -0.587785, -0.809017, -0.951057, -1, -0.951057, -0.809017, -0.587785, -0.309017, -5.87865e-14, 0.309017, 0.587785, 0.809017, 0.951057, 1, 0.951057, 0.809017, 0.587785, 0.309017, -4.41197e-14, -0.309017, -0.587785, -0.809017, -0.951057, -1, -0.951057, -0.809017, -0.587785, -0.309017, -8.03477e-14, 0.309017, 0.587785, 0.809017, 0.951057, 1, 0.951057, 0.809017, 0.587785, 0.309017, -2.25585e-14, -0.309017, -0.587785, -0.809017, -0.951057, -1, -0.951057, -0.809017, -0.587785, -0.309017, -1.01909e-13, 0.309017, 0.587785, 0.809017, 0.951057, 1, 0.951057, 0.809017, 0.587785, 0.309017, -9.97303e-16, -0.309017, -0.587785, -0.809017, -0.951057, -1, -0.951057, -0.809017, -0.587785, -0.309017, 1.03904e-13, 0.309017, 0.587785, 0.809017, 0.951057, 1, 0.951057, 0.809017, 0.587785, 0.309017, 2.05639e-14, -0.309017, -0.587785, -0.809017, -0.951057, -1, -0.951057, -0.809017, -0.587785, -0.309017, 8.23423e-14, 0.309017, 0.587785, 0.809017, 0.951057, 1, 0.951057, 0.809017, 0.587785, 0.309017, -1.85249e-13, -0.309017, -0.587785, -0.809017, -0.951057, -1, -0.951057, -0.809017, -0.587785, -0.309017, 6.07811e-14, 0.309017, 0.587785, 0.809017, 0.951057, 1, 0.951057, 0.809017, 0.587785, 0.309017, -1.63687e-13, -0.309017, -0.587785, -0.809017, -0.951057, -1, -0.951057, -0.809017, -0.587785, -0.309017, 3.92199e-14, 0.309017, 0.587785, 0.809017, 0.951057, 1, 0.951057, 0.809017, 0.587785, 0.309017, 8.52475e-14, -0.309017, -0.587785, -0.809017, -0.951057, -1, -0.951057, -0.809017, -0.587785, -0.309017, 1.76587e-14, 0.309017, 0.587785, 0.809017, 0.951057, 1, 0.951057, 0.809017, 0.587785, 0.309017, 1.06809e-13, -0.309017, -0.587785, -0.809017, -0.951057, -1, -0.951057, -0.809017, -0.587785, -0.309017, -3.90248e-15, 0.309017, 0.587785, 0.809017, 0.951057, 1, 0.951057, 0.809017, 0.587785, 0.309017, -9.90038e-14, -0.309017, -0.587785, -0.809017, -0.951057, -1, -0.951057, -0.809017, -0.587785, -0.309017, -2.54637e-14, 0.309017, 0.587785, 0.809017, 0.951057, 1, 0.951057, 0.809017, 0.587785, 0.309017, -7.74426e-14, -0.309017, -0.587785, -0.809017, -0.951057, -1, -0.951057, -0.809017, -0.587785, -0.309017, -4.70249e-14, 0.309017, 0.587785, 0.809017, 0.951057, 1, 0.951057, 0.809017, 0.587785, 0.309017, -5.58814e-14, -0.309017, -0.587785, -0.809017, -0.951057, -1, -0.951057, -0.809017, -0.587785, -0.309017, 1.58788e-13, 0.309017, 0.587785, 0.809017, 0.951057, 1, 0.951057, 0.809017, 0.587785, 0.309017, -3.43201e-14, -0.309017, -0.587785, -0.809017, -0.951057, -1, -0.951057, -0.809017, -0.587785, -0.309017, 1.37226e-13, 0.309017, 0.587785, 0.809017, 0.951057, 1, 0.951057, 0.809017, 0.587785, 0.309017, -1.27589e-14, -0.309017, -0.587785, -0.809017, -0.951057, -1, -0.951057, -0.809017, -0.587785, -0.309017, 1.15665e-13, 0.309017, 0.587785, 0.809017, 0.951057, 1, 0.951057, 0.809017, 0.587785, 0.309017, 8.80226e-15, -0.309017, -0.587785, -0.809017, -0.951057, -1, -0.951057, -0.809017, -0.587785, -0.309017, -1.3327e-13, 0.309017, 0.587785, 0.809017, 0.951057, 1, 0.951057, 0.809017, 0.587785, 0.309017, 3.03635e-14, -0.309017, -0.587785, -0.809017, -0.951057, -1, -0.951057, -0.809017, -0.587785, -0.309017, 7.25428e-14, 0.309017, 0.587785, 0.809017, 0.951057, 1, 0.951057, 0.809017, 0.587785, 0.309017, 5.19247e-14, -0.309017, -0.587785, -0.809017, -0.951057, -1, -0.951057, -0.809017, -0.587785, -0.309017, 5.09816e-14, 0.309017, 0.587785, 0.809017, 0.951057, 1, 0.951057, 0.809017, 0.587785, 0.309017, 7.34859e-14, -0.309017, -0.587785, -0.809017, -0.951057, -1, -0.951057, -0.809017, -0.587785, -0.309017, 2.94204e-14, 0.309017, 0.587785, 0.809017, 0.951057, 1, 0.951057, 0.809017, 0.587785, 0.309017, -1.32327e-13, -0.309017, -0.587785, -0.809017, -0.951057, -1, -0.951057, -0.809017, -0.587785, -0.309017, 7.85916e-15, 0.309017, 0.587785, 0.809017, 0.951057, 1, 0.951057, 0.809017, 0.587785, 0.309017, -1.10765e-13, -0.309017, -0.587785, -0.809017, -0.951057, -1, -0.951057, -0.809017, -0.587785, -0.309017, 2.13672e-13, 0.309017, 0.587785, 0.809017, 0.951057, 1, 0.951057, 0.809017, 0.587785, 0.309017, -8.92042e-14, -0.309017, -0.587785, -0.809017, -0.951057, -1, -0.951057, -0.809017, -0.587785, -0.309017, -3.52632e-14, 0.309017, 0.587785, 0.809017, 0.951057, 1, 0.951057, 0.809017, 0.587785, 0.309017, -6.7643e-14, -0.309017, -0.587785, -0.809017, -0.951057, -1, -0.951057, -0.809017, -0.587785, -0.309017, -5.68244e-14, 0.309017, 0.587785, 0.809017, 0.951057, 1, 0.951057, 0.809017, 0.587785, 0.309017, -4.60818e-14, -0.309017, -0.587785, -0.809017, -0.951057, -1, -0.951057, -0.809017, -0.587785, -0.309017, -7.83856e-14, 0.309017, 0.587785, 0.809017, 0.951057, 1, 0.951057, 0.809017, 0.587785, 0.309017, -2.45206e-14, -0.309017, -0.587785, -0.809017, -0.951057, -1, -0.951057, -0.809017, -0.587785, -0.309017, -9.99469e-14, 0.309017, 0.587785, 0.809017, 0.951057, 1, 0.951057, 0.809017, 0.587785, 0.309017, -2.95938e-15, -0.309017, -0.587785, -0.809017, -0.951057, -1, -0.951057, -0.809017, -0.587785, -0.309017, 1.05866e-13, 0.309017, 0.587785, 0.809017, 0.951057, 1, 0.951057, 0.809017, 0.587785, 0.309017, 1.86018e-14, -0.309017, -0.587785, -0.809017, -0.951057, -1, -0.951057, -0.809017, -0.587785, -0.309017, 8.43044e-14, 0.309017, 0.587785, 0.809017, 0.951057, 1, 0.951057, 0.809017, 0.587785, 0.309017, -1.87211e-13, -0.309017, -0.587785, -0.809017, -0.951057, -1, -0.951057, -0.809017, -0.587785, -0.309017, 6.27432e-14, 0.309017, 0.587785, 0.809017, 0.951057, 1, 0.951057, 0.809017, 0.587785, 0.309017, -1.65649e-13, -0.309017, -0.587785, -0.809017, -0.951057, -1, -0.951057, -0.809017, -0.587785, -0.309017, 4.1182e-14, 0.309017, 0.587785, 0.809017, 0.951057, 1, 0.951057, 0.809017, 0.587785, 0.309017, 8.32854e-14, -0.309017, -0.587785, -0.809017, -0.951057, -1, -0.951057, -0.809017, -0.587785, -0.309017, 1.96208e-14, 0.309017, 0.587785, 0.809017, 0.951057, 1, 0.951057, 0.809017, 0.587785, 0.309017, 1.04847e-13, -0.309017, -0.587785, -0.809017, -0.951057, -1, -0.951057, -0.809017, -0.587785, -0.309017, -1.9404e-15, 0.309017, 0.587785, 0.809017, 0.951057, 1, 0.951057, 0.809017, 0.587785, 0.309017, 1.26408e-13, -0.309017, -0.587785, -0.809017, -0.951057, -1, -0.951057, -0.809017, -0.587785, -0.309017, -2.35016e-14, 0.309017, 0.587785, 0.809017, 0.951057, 1, 0.951057, 0.809017, 0.587785, 0.309017, -7.94046e-14, -0.309017, -0.587785, -0.809017, -0.951057, -1, -0.951057, -0.809017, -0.587785, -0.309017, -4.50628e-14, 0.309017, 0.587785, 0.809017, 0.951057, 1, 0.951057, 0.809017, 0.587785, 0.309017, -5.78434e-14, -0.309017, -0.587785, -0.809017, -0.951057, -1, -0.951057, -0.809017, -0.587785, -0.309017, 1.6075e-13, 0.309017, 0.587785, 0.809017, 0.951057, 1, 0.951057, 0.809017, 0.587785, 0.309017, -3.62822e-14, -0.309017, -0.587785, -0.809017, -0.951057, -1, -0.951057, -0.809017, -0.587785, -0.309017, 1.39188e-13, 0.309017, 0.587785, 0.809017, 0.951057, 1, 0.951057, 0.809017, 0.587785, 0.309017, -1.4721e-14, -0.309017, -0.587785, -0.809017, -0.951057, -1, -0.951057, -0.809017, -0.587785, -0.309017, 1.17627e-13, 0.309017, 0.587785, 0.809017, 0.951057, 1, 0.951057, 0.809017, 0.587785, 0.309017, 6.84018e-15, -0.309017, -0.587785, -0.809017, -0.951057, -1, -0.951057, -0.809017, -0.587785, -0.309017, 9.60661e-14, 0.309017, 0.587785, 0.809017, 0.951057, 1, 0.951057, 0.809017, 0.587785, 0.309017, 2.84014e-14, -0.309017, -0.587785, -0.809017, -0.951057, -1, -0.951057, -0.809017, -0.587785, -0.309017, 7.45049e-14, 0.309017, 0.587785, 0.809017, 0.951057, 1, 0.951057, 0.809017, 0.587785, 0.309017, 4.99626e-14, -0.309017, -0.587785, -0.809017, -0.951057, -1, -0.951057, -0.809017, -0.587785, -0.309017, 5.29437e-14, 0.309017, 0.587785, 0.809017, 0.951057, 1, 0.951057, 0.809017, 0.587785, 0.309017, 7.15238e-14, -0.309017, -0.587785, -0.809017, -0.951057, -1, -0.951057, -0.809017, -0.587785, -0.309017, 3.13824e-14, 0.309017, 0.587785, 0.809017, 0.951057, 1, 0.951057, 0.809017, 0.587785, 0.309017, 9.3085e-14, -0.309017, -0.587785, -0.809017, -0.951057, -1, -0.951057, -0.809017, -0.587785, -0.309017, 2.37195e-13, 0.309017, 0.587785, 0.809017, 0.951057, 1, 0.951057, 0.809017, 0.587785, 0.309017, -1.12727e-13, -0.309017, -0.587785, -0.809017, -0.951057, -1, -0.951057, -0.809017, -0.587785, -0.309017, -1.174e-14, 0.309017, 0.587785, 0.809017, 0.951057, 1, 0.951057, 0.809017, 0.587785, 0.309017, -9.11663e-14, -0.309017, -0.587785, -0.809017, -0.951057, -1, -0.951057, -0.809017, -0.587785, -0.309017, -3.33012e-14, 0.309017, 0.587785, 0.809017, 0.951057, 1, 0.951057, 0.809017, 0.587785, 0.309017, -6.96051e-14, -0.309017, -0.587785, -0.809017, -0.951057, -1, -0.951057, -0.809017, -0.587785, -0.309017, -5.48624e-14, 0.309017, 0.587785, 0.809017, 0.951057, 1, 0.951057, 0.809017, 0.587785, 0.309017, -4.80439e-14, -0.309017, -0.587785, -0.809017, -0.951057, -1, -0.951057, -0.809017, -0.587785, -0.309017, -7.64236e-14, 0.309017, 0.587785, 0.809017, 0.951057, 1, 0.951057, 0.809017, 0.587785, 0.309017, 2.00891e-13, -0.309017, -0.587785, -0.809017, -0.951057, -1, -0.951057, -0.809017, -0.587785, -0.309017, 1.29389e-13, 0.309017, 0.587785, 0.809017, 0.951057, 1, 0.951057, 0.809017, 0.587785, 0.309017, -4.92146e-15, -0.309017, -0.587785, -0.809017, -0.951057, -1, -0.951057, -0.809017, -0.587785, -0.309017, -1.19546e-13, 0.309017, 0.587785, 0.809017, 0.951057, 1, 0.951057, 0.809017, 0.587785, 0.309017, -2.10734e-13, -0.309017, -0.587785, -0.809017, -0.951057, -1, -0.951057, -0.809017, -0.587785, -0.309017, 8.62665e-14, 0.309017, 0.587785, 0.809017, 0.951057, 1, 0.951057, 0.809017, 0.587785, 0.309017, 3.82009e-14, -0.309017, -0.587785, -0.809017, -0.951057, -1, -0.951057, -0.809017, -0.587785, -0.309017, 6.47053e-14, 0.309017, 0.587785, 0.809017, 0.951057, 1, 0.951057, 0.809017, 0.587785, 0.309017, -1.67612e-13, -0.309017, -0.587785, -0.809017, -0.951057, -1, -0.951057, -0.809017, -0.587785, -0.309017, 4.31441e-14, 0.309017, 0.587785, 0.809017, 0.951057, 1, 0.951057, 0.809017, 0.587785, 0.309017, 8.13233e-14, -0.309017, -0.587785, -0.809017, -0.951057, -1, -0.951057, -0.809017, -0.587785, -0.309017, 2.15829e-14, 0.309017, 0.587785, 0.809017, 0.951057, 1, 0.951057, 0.809017, 0.587785, 0.309017, 1.02885e-13, -0.309017, -0.587785, -0.809017, -0.951057, -1, -0.951057, -0.809017, -0.587785, -0.309017, 2.1684e-17, 0.309017, 0.587785, 0.809017, 0.951057, 1, 0.951057, 0.809017, 0.587785, 0.309017, -1.02928e-13, -0.309017, -0.587785, -0.809017, -0.951057, -1, -0.951057, -0.809017, -0.587785, -0.309017, -2.15395e-14, 0.309017, 0.587785, 0.809017, 0.951057, 1, 0.951057, 0.809017, 0.587785, 0.309017, 1.46007e-13, -0.309017, -0.587785, -0.809017, -0.951057, -1, -0.951057, -0.809017, -0.587785, -0.309017, 1.84273e-13, 0.309017, 0.587785, 0.809017, 0.951057, 1, 0.951057, 0.809017, 0.587785, 0.309017, -5.98055e-14, -0.309017, -0.587785, -0.809017, -0.951057, -1, -0.951057, -0.809017, -0.587785, -0.309017, -6.46619e-14, 0.309017, 0.587785, 0.809017, 0.951057, 1, 0.951057, 0.809017, 0.587785, 0.309017, -2.65618e-13, -0.309017, -0.587785, -0.809017, -0.951057, -1, -0.951057, -0.809017, -0.587785, -0.309017, 1.41151e-13, 0.309017, 0.587785, 0.809017, 0.951057, 1, 0.951057, 0.809017, 0.587785, 0.309017, -1.66831e-14, -0.309017, -0.587785, -0.809017, -0.951057, -1, -0.951057, -0.809017, -0.587785, -0.309017, 1.19589e-13, 0.309017, 0.587785, 0.809017, 0.951057, 1, 0.951057, 0.809017, 0.587785, 0.309017, 4.8781e-15, -0.309017, -0.587785, -0.809017, -0.951057, -1, -0.951057, -0.809017, -0.587785, -0.309017, 9.80281e-14, 0.309017, 0.587785, 0.809017, 0.951057, 1, 0.951057, 0.809017, 0.587785, 0.309017, 2.64393e-14, -0.309017, -0.587785, -0.809017, -0.951057, -1, -0.951057, -0.809017, -0.587785, -0.309017, 7.64669e-14, 0.309017, 0.587785, 0.809017, 0.951057, 1, 0.951057, 0.809017, 0.587785, 0.309017, 4.80005e-14, -0.309017, -0.587785, -0.809017, -0.951057, -1, -0.951057, -0.809017, -0.587785, -0.309017, -1.72468e-13, 0.309017, 0.587785, 0.809017, 0.951057, 1, 0.951057, 0.809017, 0.587785, 0.309017, -1.57812e-13, -0.309017, -0.587785, -0.809017, -0.951057, -1, -0.951057, -0.809017, -0.587785, -0.309017, 3.33445e-14, 0.309017, 0.587785, 0.809017, 0.951057, 1, 0.951057, 0.809017, 0.587785, 0.309017, 9.11229e-14, -0.309017, -0.587785, -0.809017, -0.951057, -1, -0.951057, -0.809017, -0.587785, -0.309017, 2.39157e-13, 0.309017, 0.587785, 0.809017, 0.951057, 1, 0.951057, 0.809017, 0.587785, 0.309017, -1.1469e-13, -0.309017, -0.587785, -0.809017, -0.951057, -1, -0.951057, -0.809017, -0.587785, -0.309017, -9.77788e-15, 0.309017, 0.587785, 0.809017, 0.951057, 1, 0.951057, 0.809017, 0.587785, 0.309017, -9.31284e-14, -0.309017, -0.587785, -0.809017, -0.951057, -1, -0.951057, -0.809017, -0.587785, -0.309017, 1.96035e-13, 0.309017, 0.587785, 0.809017, 0.951057, 1, 0.951057, 0.809017, 0.587785, 0.309017, -7.15672e-14, -0.309017, -0.587785, -0.809017, -0.951057, -1, -0.951057, -0.809017, -0.587785, -0.309017, -5.29003e-14, 0.309017, 0.587785, 0.809017, 0.951057, 1, 0.951057, 0.809017, 0.587785, 0.309017, -5.0006e-14, -0.309017, -0.587785, -0.809017, -0.951057, -1, -0.951057, -0.809017, -0.587785, -0.309017, -7.44615e-14, 0.309017, 0.587785, 0.809017, 0.951057, 1, 0.951057, 0.809017, 0.587785, 0.309017, -2.84447e-14, -0.309017, -0.587785, -0.809017, -0.951057, -1, -0.951057, -0.809017, -0.587785, -0.309017, 1.31351e-13, 0.309017, 0.587785, 0.809017, 0.951057, 1, 0.951057, 0.809017, 0.587785, 0.309017, -6.88355e-15, -0.309017, -0.587785, -0.809017, -0.951057, -1, -0.951057, -0.809017, -0.587785, -0.309017, -1.17584e-13, 0.309017, 0.587785, 0.809017, 0.951057, 1, 0.951057, 0.809017, 0.587785, 0.309017, -2.12696e-13, -0.309017, -0.587785, -0.809017, -0.951057, -1, -0.951057, -0.809017, -0.587785, -0.309017, 8.82286e-14, 0.309017, 0.587785, 0.809017, 0.951057, 1, 0.951057, 0.809017, 0.587785, 0.309017, 3.62389e-14, -0.309017, -0.587785, -0.809017, -0.951057, -1, -0.951057, -0.809017, -0.587785, -0.309017, 6.66674e-14, 0.309017, 0.587785, 0.809017, 0.951057, 1, 0.951057, 0.809017, 0.587785, 0.309017, -1.69574e-13, -0.309017, -0.587785, -0.809017, -0.951057, -1, -0.951057, -0.809017, -0.587785, -0.309017, 4.51062e-14, 0.309017, 0.587785, 0.809017, 0.951057, 1, 0.951057, 0.809017, 0.587785, 0.309017, 7.93613e-14, -0.309017, -0.587785, -0.809017, -0.951057, -1, -0.951057, -0.809017, -0.587785, -0.309017, 2.3545e-14, 0.309017, 0.587785, 0.809017, 0.951057, 1, 0.951057, 0.809017, 0.587785, 0.309017, 1.00922e-13, -0.309017, -0.587785, -0.809017, -0.951057, -1, -0.951057, -0.809017, -0.587785, -0.309017, 1.98376e-15, 0.309017, 0.587785, 0.809017, 0.951057, 1, 0.951057, 0.809017, 0.587785, 0.309017, -1.0489e-13, -0.309017, -0.587785, -0.809017, -0.951057, -1, -0.951057, -0.809017, -0.587785, -0.309017, -1.95774e-14, 0.309017, 0.587785, 0.809017, 0.951057, 1, 0.951057, 0.809017, 0.587785, 0.309017, 1.44045e-13, -0.309017, -0.587785, -0.809017, -0.951057, -1, -0.951057, -0.809017, -0.587785, -0.309017, 1.86235e-13, 0.309017, 0.587785, 0.809017, 0.951057, 1, 0.951057, 0.809017, 0.587785, 0.309017, -6.17676e-14, -0.309017, -0.587785, -0.809017, -0.951057, -1, -0.951057, -0.809017, -0.587785, -0.309017, -6.26998e-14, 0.309017, 0.587785, 0.809017, 0.951057, 1, 0.951057, 0.809017, 0.587785, 0.309017, -2.6758e-13, -0.309017, -0.587785, -0.809017, -0.951057, -1, -0.951057, -0.809017, -0.587785, -0.309017, 1.43113e-13, 0.309017, 0.587785, 0.809017, 0.951057, 1, 0.951057, 0.809017, 0.587785, 0.309017, -1.86452e-14, -0.309017, -0.587785, -0.809017, -0.951057, -1, -0.951057, -0.809017, -0.587785, -0.309017, -1.05822e-13, 0.309017, 0.587785, 0.809017, 0.951057, 1, 0.951057, 0.809017, 0.587785, 0.309017, 2.91602e-15, -0.309017, -0.587785, -0.809017, -0.951057, -1, -0.951057, -0.809017, -0.587785, -0.309017, 9.99902e-14, 0.309017, 0.587785, 0.809017, 0.951057, 1, 0.951057, 0.809017, 0.587785, 0.309017, 2.44772e-14, -0.309017, -0.587785, -0.809017, -0.951057, -1, -0.951057, -0.809017, -0.587785, -0.309017, 7.8429e-14, 0.309017, 0.587785, 0.809017, 0.951057, 1, 0.951057, 0.809017, 0.587785, 0.309017, 4.60384e-14, -0.309017, -0.587785, -0.809017, -0.951057, -1, -0.951057, -0.809017, -0.587785, -0.309017, -1.70506e-13, 0.309017, 0.587785, 0.809017, 0.951057, 1, 0.951057, 0.809017, 0.587785, 0.309017, -1.59774e-13, -0.309017, -0.587785, -0.809017, -0.951057, -1, -0.951057, -0.809017, -0.587785, -0.309017, 3.53066e-14, 0.309017, 0.587785, 0.809017, 0.951057, 1, 0.951057, 0.809017, 0.587785, 0.309017, 8.91608e-14, -0.309017, -0.587785, -0.809017, -0.951057, -1, -0.951057, -0.809017, -0.587785, -0.309017, 2.41119e-13, 0.309017, 0.587785, 0.809017, 0.951057, 1, 0.951057, 0.809017, 0.587785, 0.309017, -1.16652e-13, -0.309017, -0.587785, -0.809017, -0.951057, -1, -0.951057, -0.809017, -0.587785, -0.309017, -7.8158e-15, 0.309017, 0.587785, 0.809017, 0.951057, 1, 0.951057, 0.809017, 0.587785, 0.309017, -9.50904e-14, -0.309017, -0.587785, -0.809017, -0.951057, -1, -0.951057, -0.809017, -0.587785, -0.309017, 1.97997e-13, 0.309017, 0.587785, 0.809017, 0.951057, 1, 0.951057, 0.809017, 0.587785, 0.309017, -7.35292e-14, -0.309017, -0.587785, -0.809017, -0.951057, -1, -0.951057, -0.809017, -0.587785, -0.309017, -5.09382e-14, 0.309017, 0.587785, 0.809017, 0.951057, 1, 0.951057, 0.809017, 0.587785, 0.309017, -5.1968e-14, -0.309017, -0.587785, -0.809017, -0.951057, -1, -0.951057, -0.809017, -0.587785, -0.309017, -7.24994e-14, 0.309017, 0.587785, 0.809017, 0.951057, 1, 0.951057, 0.809017, 0.587785, 0.309017, -3.04068e-14, -0.309017, -0.587785, -0.809017, -0.951057, -1, -0.951057, -0.809017, -0.587785, -0.309017, 1.33313e-13, 0.309017, 0.587785, 0.809017, 0.951057, 1, 0.951057, 0.809017, 0.587785, 0.309017, -8.84563e-15, -0.309017, -0.587785, -0.809017, -0.951057, -1, -0.951057, -0.809017, -0.587785, -0.309017, -1.15622e-13, 0.309017, 0.587785, 0.809017, 0.951057, 1, 0.951057, 0.809017, 0.587785, 0.309017, -2.14658e-13, -0.309017, -0.587785, -0.809017, -0.951057, -1, -0.951057, -0.809017, -0.587785, -0.309017, 9.01907e-14, 0.309017, 0.587785, 0.809017, 0.951057, 1, 0.951057, 0.809017, 0.587785, 0.309017, 3.42768e-14, -0.309017, -0.587785, -0.809017, -0.951057, -1, -0.951057, -0.809017, -0.587785, -0.309017, 2.96003e-13, 0.309017, 0.587785, 0.809017, 0.951057, 1, 0.951057, 0.809017, 0.587785, 0.309017, -1.71536e-13, -0.309017, -0.587785, -0.809017, -0.951057, -1, -0.951057, -0.809017, -0.587785, -0.309017, 4.70683e-14, 0.309017, 0.587785, 0.809017, 0.951057, 1, 0.951057, 0.809017, 0.587785, 0.309017, 7.73992e-14, -0.309017, -0.587785, -0.809017, -0.951057, -1, -0.951057, -0.809017, -0.587785, -0.309017, 2.5507e-14, 0.309017, 0.587785, 0.809017, 0.951057, 1, 0.951057, 0.809017, 0.587785, 0.309017, -1.28413e-13, -0.309017, -0.587785, -0.809017, -0.951057, -1, -0.951057, -0.809017, -0.587785, -0.309017, 3.94585e-15, 0.309017, 0.587785, 0.809017, 0.951057, 1, 0.951057, 0.809017, 0.587785, 0.309017, -1.06852e-13, -0.309017, -0.587785, -0.809017, -0.951057, -1, -0.951057, -0.809017, -0.587785, -0.309017, -1.76154e-14, 0.309017, 0.587785, 0.809017, 0.951057, 1, 0.951057, 0.809017, 0.587785, 0.309017, 1.42083e-13, -0.309017, -0.587785, -0.809017, -0.951057, -1, -0.951057, -0.809017, -0.587785, -0.309017, 1.88197e-13, 0.309017, 0.587785, 0.809017, 0.951057, 1, 0.951057, 0.809017, 0.587785, 0.309017, -6.37297e-14, -0.309017, -0.587785, -0.809017, -0.951057, -1, -0.951057, -0.809017, -0.587785, -0.309017, -6.07378e-14, 0.309017, 0.587785, 0.809017, 0.951057, 1, 0.951057, 0.809017, 0.587785, 0.309017, -2.69542e-13, -0.309017, -0.587785, -0.809017, -0.951057, -1, -0.951057, -0.809017, -0.587785, -0.309017, 1.45075e-13, 0.309017, 0.587785, 0.809017, 0.951057, 1, 0.951057, 0.809017, 0.587785, 0.309017, -2.06073e-14, -0.309017, -0.587785, -0.809017, -0.951057, -1, -0.951057, -0.809017, -0.587785, -0.309017, -1.0386e-13, 0.309017, 0.587785, 0.809017, 0.951057, 1, 0.951057, 0.809017, 0.587785, 0.309017, 9.53935e-16, -0.309017, -0.587785, -0.809017, -0.951057, -1, -0.951057, -0.809017, -0.587785, -0.309017, 1.01952e-13, 0.309017, 0.587785, 0.809017, 0.951057, 1, 0.951057, 0.809017, 0.587785, 0.309017, 2.25151e-14, -0.309017, -0.587785, -0.809017, -0.951057, -1, -0.951057, -0.809017, -0.587785, -0.309017, 8.03911e-14, 0.309017, 0.587785, 0.809017, 0.951057, 1, 0.951057, 0.809017, 0.587785, 0.309017, 4.40763e-14, -0.309017, -0.587785, -0.809017, -0.951057, -1, -0.951057, -0.809017, -0.587785, -0.309017, -1.68544e-13, 0.309017, 0.587785, 0.809017, 0.951057, 1, 0.951057, 0.809017, 0.587785, 0.309017, -1.61736e-13, -0.309017, -0.587785, -0.809017, -0.951057, -1, -0.951057, -0.809017, -0.587785, -0.309017, 3.72687e-14, 0.309017, 0.587785, 0.809017, 0.951057, 1, 0.951057, 0.809017, 0.587785, 0.309017, 8.71987e-14, -0.309017, -0.587785, -0.809017, -0.951057, -1, -0.951057, -0.809017, -0.587785, -0.309017, 2.43081e-13, 0.309017, 0.587785, 0.809017, 0.951057, 1, 0.951057, 0.809017, 0.587785, 0.309017, -1.18614e-13, -0.309017, -0.587785, -0.809017, -0.951057, -1, -0.951057, -0.809017, -0.587785, -0.309017, -5.85372e-15, 0.309017, 0.587785, 0.809017, 0.951057, 1, 0.951057, 0.809017, 0.587785, 0.309017, 1.30321e-13, -0.309017, -0.587785, -0.809017, -0.951057, -1, -0.951057, -0.809017, -0.587785, -0.309017, 1.99959e-13, 0.309017, 0.587785, 0.809017, 0.951057, 1, 0.951057, 0.809017, 0.587785, 0.309017, -7.54913e-14, -0.309017, -0.587785, -0.809017, -0.951057, -1, -0.951057, -0.809017, -0.587785, -0.309017, -4.89761e-14, 0.309017, 0.587785, 0.809017, 0.951057, 1, 0.951057, 0.809017, 0.587785, 0.309017, -5.39301e-14, -0.309017, -0.587785, -0.809017, -0.951057, -1, -0.951057, -0.809017, -0.587785, -0.309017, -7.05373e-14, 0.309017, 0.587785, 0.809017, 0.951057, 1, 0.951057, 0.809017, 0.587785, 0.309017, -3.23689e-14, -0.309017, -0.587785, -0.809017, -0.951057, -1, -0.951057, -0.809017, -0.587785, -0.309017, 1.35275e-13, 0.309017, 0.587785, 0.809017, 0.951057, 1, 0.951057, 0.809017, 0.587785, 0.309017, -1.08077e-14, -0.309017, -0.587785, -0.809017, -0.951057, -1, -0.951057, -0.809017, -0.587785, -0.309017, -1.1366e-13, 0.309017, 0.587785, 0.809017, 0.951057, 1, 0.951057, 0.809017, 0.587785, 0.309017, -2.1662e-13, -0.309017, -0.587785, -0.809017, -0.951057, -1, -0.951057, -0.809017, -0.587785, -0.309017, 9.21527e-14, 0.309017, 0.587785, 0.809017, 0.951057, 1, 0.951057, 0.809017, 0.587785, 0.309017, 3.23147e-14, -0.309017, -0.587785, -0.809017, -0.951057, -1, -0.951057, -0.809017, -0.587785, -0.309017, 2.97965e-13, 0.309017, 0.587785, 0.809017, 0.951057, 1, 0.951057, 0.809017, 0.587785, 0.309017, -1.73498e-13, -0.309017, -0.587785, -0.809017, -0.951057, -1, -0.951057, -0.809017, -0.587785, -0.309017, 4.90303e-14, 0.309017, 0.587785, 0.809017, 0.951057, 1, 0.951057, 0.809017, 0.587785, 0.309017, 7.54371e-14, -0.309017, -0.587785, -0.809017, -0.951057, -1, -0.951057, -0.809017, -0.587785, -0.309017, 2.74691e-14, 0.309017, 0.587785, 0.809017, 0.951057, 1, 0.951057, 0.809017, 0.587785, 0.309017, -1.30375e-13, -0.309017, -0.587785, -0.809017, -0.951057, -1, -0.951057, -0.809017, -0.587785, -0.309017, 5.90793e-15, 0.309017, 0.587785, 0.809017, 0.951057, 1, 0.951057, 0.809017, 0.587785, 0.309017, -1.08814e-13, -0.309017, -0.587785, -0.809017, -0.951057, -1, -0.951057, -0.809017, -0.587785, -0.309017, -1.56533e-14, 0.309017, 0.587785, 0.809017, 0.951057, 1, 0.951057, 0.809017, 0.587785, 0.309017, 1.40121e-13, -0.309017, -0.587785, -0.809017, -0.951057, -1, -0.951057, -0.809017, -0.587785, -0.309017, 1.90159e-13, 0.309017, 0.587785, 0.809017, 0.951057, 1, 0.951057, 0.809017, 0.587785, 0.309017, -6.56918e-14, -0.309017, -0.587785, -0.809017, -0.951057, -1, -0.951057, -0.809017, -0.587785, -0.309017, -5.87757e-14, 0.309017, 0.587785, 0.809017, 0.951057, 1, 0.951057, 0.809017, 0.587785, 0.309017, -2.71504e-13, -0.309017, -0.587785, -0.809017, -0.951057, -1, -0.951057, -0.809017, -0.587785, -0.309017, 1.47037e-13, 0.309017, 0.587785, 0.809017, 0.951057, 1, 0.951057, 0.809017, 0.587785, 0.309017, -2.25693e-14, -0.309017, -0.587785, -0.809017, -0.951057, -1, -0.951057, -0.809017, -0.587785, -0.309017, -1.01898e-13, 0.309017, 0.587785, 0.809017, 0.951057, 1, 0.951057, 0.809017, 0.587785, 0.309017, -2.28382e-13, -0.309017, -0.587785, -0.809017, -0.951057, -1, -0.951057, -0.809017, -0.587785, -0.309017, 1.03914e-13, 0.309017, 0.587785, 0.809017, 0.951057, 1, 0.951057, 0.809017, 0.587785, 0.309017, 2.05531e-14, -0.309017, -0.587785, -0.809017, -0.951057, -1, -0.951057, -0.809017, -0.587785, -0.309017, 8.23532e-14, 0.309017, 0.587785, 0.809017, 0.951057, 1, 0.951057, 0.809017, 0.587785, 0.309017, 4.21143e-14, -0.309017, -0.587785, -0.809017, -0.951057, -1, -0.951057, -0.809017, -0.587785, -0.309017, 6.0792e-14, 0.309017, 0.587785, 0.809017, 0.951057, 1, 0.951057, 0.809017, 0.587785, 0.309017, -1.63698e-13, -0.309017, -0.587785, -0.809017, -0.951057, -1, -0.951057, -0.809017, -0.587785, -0.309017, 3.92308e-14, 0.309017, 0.587785, 0.809017, 0.951057, 1, 0.951057, 0.809017, 0.587785, 0.309017, 8.52367e-14, -0.309017, -0.587785, -0.809017, -0.951057, -1, -0.951057, -0.809017, -0.587785, -0.309017, 2.45043e-13, 0.309017, 0.587785, 0.809017, 0.951057, 1, 0.951057, 0.809017, 0.587785, 0.309017, -1.20576e-13, -0.309017, -0.587785, -0.809017, -0.951057, -1, -0.951057, -0.809017, -0.587785, -0.309017, -3.89164e-15, 0.309017, 0.587785, 0.809017, 0.951057, 1, 0.951057, 0.809017, 0.587785, 0.309017, 1.28359e-13, -0.309017, -0.587785, -0.809017, -0.951057, -1, -0.951057, -0.809017, -0.587785, -0.309017, 2.01921e-13, 0.309017, 0.587785, 0.809017, 0.951057, 1, 0.951057, 0.809017, 0.587785, 0.309017, -7.74534e-14, -0.309017, -0.587785, -0.809017, -0.951057, -1, -0.951057, -0.809017, -0.587785, -0.309017, -4.7014e-14, 0.309017, 0.587785, 0.809017, 0.951057, 1, 0.951057, 0.809017, 0.587785, 0.309017, -5.58922e-14, -0.309017, -0.587785, -0.809017, -0.951057, -1, -0.951057, -0.809017, -0.587785, -0.309017, -6.85752e-14, 0.309017, 0.587785, 0.809017, 0.951057, 1, 0.951057, 0.809017, 0.587785, 0.309017, -3.4331e-14, -0.309017, -0.587785, -0.809017, -0.951057, -1, -0.951057, -0.809017, -0.587785, -0.309017, 1.37237e-13, 0.309017, 0.587785, 0.809017, 0.951057, 1, 0.951057, 0.809017, 0.587785, 0.309017, -1.27698e-14, -0.309017, -0.587785, -0.809017, -0.951057, -1, -0.951057, -0.809017, -0.587785, -0.309017, -1.11698e-13, 0.309017, 0.587785, 0.809017, 0.951057, 1, 0.951057, 0.809017, 0.587785, 0.309017, -2.18582e-13, -0.309017, -0.587785, -0.809017, -0.951057, -1, -0.951057, -0.809017, -0.587785, -0.309017, 9.41148e-14, 0.309017, 0.587785, 0.809017, 0.951057, 1, 0.951057, 0.809017, 0.587785, 0.309017, 3.03526e-14, -0.309017, -0.587785, -0.809017, -0.951057, -1, -0.951057, -0.809017, -0.587785, -0.309017, -1.5482e-13, 0.309017, 0.587785, 0.809017, 0.951057, 1, 0.951057, 0.809017, 0.587785, 0.309017, -1.7546e-13, -0.309017, -0.587785, -0.809017, -0.951057, -1, -0.951057, -0.809017, -0.587785, -0.309017, 5.09924e-14, 0.309017, 0.587785, 0.809017, 0.951057, 1, 0.951057, 0.809017, 0.587785, 0.309017, 7.3475e-14, -0.309017, -0.587785, -0.809017, -0.951057, -1, -0.951057, -0.809017, -0.587785, -0.309017, 2.94312e-14, 0.309017, 0.587785, 0.809017, 0.951057, 1, 0.951057, 0.809017, 0.587785, 0.309017, -1.32337e-13, -0.309017, -0.587785, -0.809017, -0.951057, -1, -0.951057, -0.809017, -0.587785, -0.309017, 7.87001e-15, 0.309017, 0.587785, 0.809017, 0.951057, 1, 0.951057, 0.809017, 0.587785, 0.309017, -1.10776e-13, -0.309017, -0.587785, -0.809017, -0.951057, -1, -0.951057, -0.809017, -0.587785, -0.309017, -1.36912e-14, 0.309017, 0.587785, 0.809017, 0.951057, 1, 0.951057, 0.809017, 0.587785, 0.309017, 1.38159e-13, -0.309017, -0.587785, -0.809017, -0.951057, -1, -0.951057, -0.809017, -0.587785, -0.309017, 1.92121e-13, 0.309017, 0.587785, 0.809017, 0.951057, 1, 0.951057, 0.809017, 0.587785, 0.309017, -6.76538e-14, -0.309017, -0.587785, -0.809017, -0.951057, -1, -0.951057, -0.809017, -0.587785, -0.309017, -5.68136e-14, 0.309017, 0.587785, 0.809017, 0.951057, 1, 0.951057, 0.809017, 0.587785, 0.309017, -2.73466e-13, -0.309017, -0.587785, -0.809017, -0.951057, -1, -0.951057, -0.809017, -0.587785, -0.309017, 1.48999e-13, 0.309017, 0.587785, 0.809017, 0.951057, 1, 0.951057, 0.809017, 0.587785, 0.309017, -2.45314e-14, -0.309017, -0.587785, -0.809017, -0.951057, -1, -0.951057, -0.809017, -0.587785, -0.309017, -9.9936e-14, 0.309017, 0.587785, 0.809017, 0.951057, 1, 0.951057, 0.809017, 0.587785, 0.309017, -2.30344e-13, -0.309017, -0.587785, -0.809017, -0.951057, -1, -0.951057, -0.809017, -0.587785, -0.309017, 1.05876e-13, 0.309017, 0.587785, 0.809017, 0.951057, 1, 0.951057, 0.809017, 0.587785, 0.309017, 1.8591e-14, -0.309017, -0.587785, -0.809017, -0.951057, -1, -0.951057, -0.809017, -0.587785, -0.309017, 8.43153e-14, 0.309017, 0.587785, 0.809017, 0.951057, 1, 0.951057, 0.809017, 0.587785, 0.309017, 4.01522e-14, -0.309017, -0.587785, -0.809017, -0.951057, -1, -0.951057, -0.809017, -0.587785, -0.309017, 6.27541e-14, 0.309017, 0.587785, 0.809017, 0.951057, 1, 0.951057, 0.809017, 0.587785, 0.309017, -1.6566e-13, -0.309017, -0.587785, -0.809017, -0.951057, -1, -0.951057, -0.809017, -0.587785, -0.309017, 4.11929e-14, 0.309017, 0.587785, 0.809017, 0.951057, 1, 0.951057, 0.809017, 0.587785, 0.309017, 8.32746e-14, -0.309017, -0.587785, -0.809017, -0.951057, -1, -0.951057, -0.809017, -0.587785, -0.309017, 2.47005e-13, 0.309017, 0.587785, 0.809017, 0.951057, 1, 0.951057, 0.809017, 0.587785, 0.309017, -1.22538e-13, -0.309017, -0.587785, -0.809017, -0.951057, -1, -0.951057, -0.809017, -0.587785, -0.309017, -1.92955e-15, 0.309017, 0.587785, 0.809017, 0.951057, 1, 0.951057, 0.809017, 0.587785, 0.309017, 1.26397e-13, -0.309017, -0.587785, -0.809017, -0.951057, -1, -0.951057, -0.809017, -0.587785, -0.309017, 2.03883e-13, 0.309017, 0.587785, 0.809017, 0.951057, 1, 0.951057, 0.809017, 0.587785, 0.309017, -7.94155e-14, -0.309017, -0.587785, -0.809017, -0.951057, -1, -0.951057, -0.809017, -0.587785, -0.309017, -4.5052e-14, 0.309017, 0.587785, 0.809017, 0.951057, 1, 0.951057, 0.809017, 0.587785, 0.309017, -2.85228e-13, -0.309017, -0.587785, -0.809017, -0.951057, -1, -0.951057, -0.809017, -0.587785, -0.309017, 1.60761e-13, 0.309017, 0.587785, 0.809017, 0.951057, 1, 0.951057, 0.809017, 0.587785, 0.309017, -3.62931e-14, -0.309017, -0.587785, -0.809017, -0.951057, -1, -0.951057, -0.809017, -0.587785, -0.309017, 3.66573e-13, 0.309017, 0.587785, 0.809017, 0.951057, 1, 0.951057, 0.809017, 0.587785, 0.309017, -2.42106e-13, -0.309017, -0.587785, -0.809017, -0.951057, -1, -0.951057, -0.809017, -0.587785, -0.309017, 1.17638e-13, 0.309017, 0.587785, 0.809017, 0.951057, 1, 0.951057, 0.809017, 0.587785, 0.309017, 6.82934e-15, -0.309017, -0.587785, -0.809017, -0.951057, -1, -0.951057, -0.809017, -0.587785, -0.309017, -1.31297e-13, 0.309017, 0.587785, 0.809017, 0.951057, 1, 0.951057, 0.809017, 0.587785, 0.309017, -1.98983e-13, -0.309017, -0.587785, -0.809017, -0.951057, -1, -0.951057, -0.809017, -0.587785, -0.309017, 7.45157e-14, 0.309017, 0.587785, 0.809017, 0.951057, 1, 0.951057, 0.809017, 0.587785, 0.309017, 4.99517e-14, -0.309017, -0.587785, -0.809017, -0.951057, -1, -0.951057, -0.809017, -0.587785, -0.309017, -1.74419e-13, 0.309017, 0.587785, 0.809017, 0.951057, 1, 0.951057, 0.809017, 0.587785, 0.309017, 2.98887e-13, -0.309017, -0.587785, -0.809017, -0.951057, -1, -0.951057, -0.809017, -0.587785, -0.309017, 3.13933e-14, 0.309017, 0.587785, 0.809017, 0.951057, 1, 0.951057, 0.809017, 0.587785, 0.309017, 9.30741e-14, -0.309017, -0.587785, -0.809017, -0.951057, -1, -0.951057, -0.809017, -0.587785, -0.309017, -2.17542e-13, 0.309017, 0.587785, 0.809017, 0.951057, 1, 0.951057, 0.809017, 0.587785, 0.309017, -1.12738e-13, -0.309017, -0.587785, -0.809017, -0.951057, -1, -0.951057, -0.809017, -0.587785, -0.309017, -1.17291e-14, 0.309017, 0.587785, 0.809017, 0.951057, 1, 0.951057, 0.809017, 0.587785, 0.309017, 1.36197e-13, -0.309017, -0.587785, -0.809017, -0.951057, -1, -0.951057, -0.809017, -0.587785, -0.309017, 1.94083e-13, 0.309017, 0.587785, 0.809017, 0.951057, 1, 0.951057, 0.809017, 0.587785, 0.309017, -6.96159e-14, -0.309017, -0.587785, -0.809017, -0.951057, -1, -0.951057, -0.809017, -0.587785, -0.309017, -5.48515e-14, 0.309017, 0.587785, 0.809017, 0.951057, 1, 0.951057, 0.809017, 0.587785, 0.309017, 1.79319e-13, -0.309017, -0.587785, -0.809017, -0.951057, -1, -0.951057, -0.809017, -0.587785, -0.309017, 1.50961e-13, 0.309017, 0.587785, 0.809017, 0.951057, 1, 0.951057, 0.809017, 0.587785, 0.309017, -2.64935e-14, -0.309017, -0.587785, -0.809017, -0.951057, -1, -0.951057, -0.809017, -0.587785, -0.309017, -9.79739e-14, 0.309017, 0.587785, 0.809017, 0.951057, 1, 0.951057, 0.809017, 0.587785, 0.309017, -2.32306e-13, -0.309017, -0.587785, -0.809017, -0.951057, -1, -0.951057, -0.809017, -0.587785, -0.309017, 1.07839e-13, 0.309017, 0.587785, 0.809017, 0.951057, 1, 0.951057, 0.809017, 0.587785, 0.309017, 1.66289e-14, -0.309017, -0.587785, -0.809017, -0.951057, -1, -0.951057, -0.809017, -0.587785, -0.309017, 3.13651e-13, 0.309017, 0.587785, 0.809017, 0.951057, 1, 0.951057, 0.809017, 0.587785, 0.309017, -1.89184e-13, -0.309017, -0.587785, -0.809017, -0.951057, -1, -0.951057, -0.809017, -0.587785, -0.309017, 6.47161e-14, 0.309017, 0.587785, 0.809017, 0.951057, 1, 0.951057, 0.809017, 0.587785, 0.309017, -3.94996e-13, -0.309017, -0.587785, -0.809017, -0.951057, -1, -0.951057, -0.809017, -0.587785, -0.309017, 2.70529e-13, 0.309017, 0.587785, 0.809017, 0.951057, 1, 0.951057, 0.809017, 0.587785, 0.309017, -1.46061e-13, -0.309017, -0.587785, -0.809017, -0.951057, -1, -0.951057, -0.809017, -0.587785, -0.309017, 2.15937e-14, 0.309017, 0.587785, 0.809017, 0.951057, 1, 0.951057, 0.809017, 0.587785, 0.309017, 1.02874e-13, -0.309017, -0.587785, -0.809017, -0.951057, -1, -0.951057, -0.809017, -0.587785, -0.309017, 2.27406e-13, 0.309017, 0.587785, 0.809017, 0.951057, 1, 0.951057, 0.809017, 0.587785, 0.309017, -1.02939e-13, -0.309017, -0.587785, -0.809017, -0.951057, -1, -0.951057, -0.809017, -0.587785, -0.309017, -2.15287e-14, 0.309017, 0.587785, 0.809017, 0.951057, 1, 0.951057, 0.809017, 0.587785, 0.309017, 1.45996e-13, -0.309017, -0.587785, -0.809017, -0.951057, -1, -0.951057, -0.809017, -0.587785, -0.309017, -2.70464e-13, 0.309017, 0.587785, 0.809017, 0.951057, 1, 0.951057, 0.809017, 0.587785, 0.309017, -5.98164e-14, -0.309017, -0.587785, -0.809017, -0.951057, -1, -0.951057, -0.809017, -0.587785, -0.309017, -6.46511e-14, 0.309017, 0.587785, 0.809017, 0.951057, 1, 0.951057, 0.809017, 0.587785, 0.309017, 1.89119e-13, -0.309017, -0.587785, -0.809017, -0.951057, -1, -0.951057, -0.809017, -0.587785, -0.309017, 1.41161e-13, 0.309017, 0.587785, 0.809017, 0.951057, 1, 0.951057, 0.809017, 0.587785, 0.309017, -1.66939e-14, -0.309017, -0.587785, -0.809017, -0.951057, -1, -0.951057, -0.809017, -0.587785, -0.309017, -1.07773e-13, 0.309017, 0.587785, 0.809017, 0.951057, 1, 0.951057, 0.809017, 0.587785, 0.309017, -2.22506e-13, -0.309017, -0.587785, -0.809017, -0.951057, -1, -0.951057, -0.809017, -0.587785, -0.309017, 9.8039e-14, 0.309017, 0.587785, 0.809017, 0.951057, 1, 0.951057, 0.809017, 0.587785, 0.309017, 2.64285e-14, -0.309017, -0.587785, -0.809017, -0.951057, -1, -0.951057, -0.809017, -0.587785, -0.309017, -1.50896e-13, 0.309017, 0.587785, 0.809017, 0.951057, 1, 0.951057, 0.809017, 0.587785, 0.309017, -1.79384e-13, -0.309017, -0.587785, -0.809017, -0.951057, -1, -0.951057, -0.809017, -0.587785, -0.309017, 5.49166e-14, 0.309017, 0.587785, 0.809017, 0.951057, 1, 0.951057, 0.809017, 0.587785, 0.309017, 6.95509e-14, -0.309017, -0.587785, -0.809017, -0.951057, -1, -0.951057, -0.809017, -0.587785, -0.309017, 2.60729e-13, 0.309017, 0.587785, 0.809017, 0.951057, 1, 0.951057, 0.809017, 0.587785, 0.309017, -1.36262e-13, -0.309017, -0.587785, -0.809017, -0.951057, -1, -0.951057, -0.809017, -0.587785, -0.309017, 1.17942e-14, 0.309017, 0.587785, 0.809017, 0.951057, 1, 0.951057, 0.809017, 0.587785, 0.309017, -3.42074e-13, -0.309017, -0.587785, -0.809017, -0.951057, -1, -0.951057, -0.809017, -0.587785, -0.309017, 2.17607e-13, 0.309017, 0.587785, 0.809017, 0.951057, 1, 0.951057, 0.809017, 0.587785, 0.309017, -9.31392e-14, -0.309017, -0.587785, -0.809017, -0.951057, -1, -0.951057, -0.809017, -0.587785, -0.309017, -3.13282e-14, 0.309017, 0.587785, 0.809017, 0.951057, 1, 0.951057, 0.809017, 0.587785, 0.309017, -2.98952e-13, -0.309017, -0.587785, -0.809017, -0.951057, -1, -0.951057, -0.809017, -0.587785, -0.309017, 1.74484e-13, 0.309017, 0.587785, 0.809017, 0.951057, 1, 0.951057, 0.809017, 0.587785, 0.309017, -5.00168e-14, -0.309017, -0.587785, -0.809017, -0.951057, -1, -0.951057, -0.809017, -0.587785, -0.309017, -7.44506e-14, 0.309017, 0.587785, 0.809017, 0.951057, 1, 0.951057, 0.809017, 0.587785, 0.309017, 1.98918e-13, -0.309017, -0.587785, -0.809017, -0.951057, -1, -0.951057, -0.809017, -0.587785, -0.309017, 1.31362e-13, 0.309017, 0.587785, 0.809017, 0.951057, 1, 0.951057, 0.809017, 0.587785, 0.309017, -6.89439e-15, -0.309017, -0.587785, -0.809017, -0.951057, -1, -0.951057, -0.809017, -0.587785, -0.309017, -1.17573e-13, 0.309017, 0.587785, 0.809017, 0.951057, 1, 0.951057, 0.809017, 0.587785, 0.309017, 2.4204e-13, -0.309017, -0.587785, -0.809017, -0.951057, -1, -0.951057, -0.809017, -0.587785, -0.309017, 8.82394e-14, 0.309017, 0.587785, 0.809017, 0.951057, 1, 0.951057, 0.809017, 0.587785, 0.309017, 3.6228e-14, -0.309017, -0.587785, -0.809017, -0.951057, -1, -0.951057, -0.809017, -0.587785, -0.309017, -1.60695e-13, 0.309017, 0.587785, 0.809017, 0.951057, 1, 0.951057, 0.809017, 0.587785, 0.309017, -1.69584e-13, -0.309017, -0.587785, -0.809017, -0.951057, -1, -0.951057, -0.809017, -0.587785, -0.309017, 4.5117e-14, 0.309017, 0.587785, 0.809017, 0.951057, 1, 0.951057, 0.809017, 0.587785, 0.309017, 7.93504e-14, -0.309017, -0.587785, -0.809017, -0.951057, -1, -0.951057, -0.809017, -0.587785, -0.309017, -2.03818e-13, 0.309017, 0.587785, 0.809017, 0.951057, 1, 0.951057, 0.809017, 0.587785, 0.309017, -1.26462e-13, -0.309017, -0.587785, -0.809017, -0.951057, -1, -0.951057, -0.809017, -0.587785, -0.309017, 1.99461e-15, 0.309017, 0.587785, 0.809017, 0.951057, 1, 0.951057, 0.809017, 0.587785, 0.309017, 1.22473e-13, -0.309017, -0.587785, -0.809017, -0.951057, -1, -0.951057, -0.809017, -0.587785, -0.309017, 2.07807e-13, 0.309017, 0.587785, 0.809017, 0.951057, 1, 0.951057, 0.809017, 0.587785, 0.309017, -8.33396e-14, -0.309017, -0.587785, -0.809017, -0.951057, -1, -0.951057, -0.809017, -0.587785, -0.309017, -4.11278e-14, 0.309017, 0.587785, 0.809017, 0.951057, 1, 0.951057, 0.809017, 0.587785, 0.309017, -2.89152e-13, -0.309017, -0.587785, -0.809017, -0.951057, -1, -0.951057, -0.809017, -0.587785, -0.309017, 1.64685e-13, 0.309017, 0.587785, 0.809017, 0.951057, 1, 0.951057, 0.809017, 0.587785, 0.309017, -4.02172e-14, -0.309017, -0.587785, -0.809017, -0.951057, -1, -0.951057, -0.809017, -0.587785, -0.309017, 3.70497e-13, 0.309017, 0.587785, 0.809017, 0.951057, 1, 0.951057, 0.809017, 0.587785, 0.309017, -2.4603e-13, -0.309017, -0.587785, -0.809017, -0.951057, -1, -0.951057, -0.809017, -0.587785, -0.309017, 1.21562e-13, 0.309017, 0.587785, 0.809017, 0.951057, 1, 0.951057, 0.809017, 0.587785, 0.309017, 2.90517e-15, -0.309017, -0.587785, -0.809017, -0.951057, -1, -0.951057, -0.809017, -0.587785, -0.309017, 3.27375e-13, 0.309017, 0.587785, 0.809017, 0.951057, 1, 0.951057, 0.809017, 0.587785, 0.309017, -2.02907e-13, -0.309017, -0.587785, -0.809017, -0.951057, -1, -0.951057, -0.809017, -0.587785, -0.309017, 7.84399e-14, 0.309017, 0.587785, 0.809017, 0.951057, 1, 0.951057, 0.809017, 0.587785, 0.309017, 4.60276e-14, -0.309017, -0.587785, -0.809017, -0.951057, -1, -0.951057, -0.809017, -0.587785, -0.309017, -1.70495e-13, 0.309017, 0.587785, 0.809017, 0.951057, 1, 0.951057, 0.809017, 0.587785, 0.309017, -1.59785e-13, -0.309017, -0.587785, -0.809017, -0.951057, -1, -0.951057, -0.809017, -0.587785, -0.309017, 3.53175e-14, 0.309017, 0.587785, 0.809017, 0.951057, 1, 0.951057, 0.809017, 0.587785, 0.309017, 8.915e-14, -0.309017, -0.587785, -0.809017, -0.951057, -1, -0.951057, -0.809017, -0.587785, -0.309017, -2.13617e-13, 0.309017, 0.587785, 0.809017, 0.951057, 1, 0.951057, 0.809017, 0.587785, 0.309017, -1.16662e-13, -0.309017, -0.587785, -0.809017, -0.951057, -1, -0.951057, -0.809017, -0.587785, -0.309017, -7.80495e-15, 0.309017, 0.587785, 0.809017, 0.951057, 1, 0.951057, 0.809017, 0.587785, 0.309017, 1.32272e-13, -0.309017, -0.587785, -0.809017, -0.951057, -1, -0.951057, -0.809017, -0.587785, -0.309017, 1.98008e-13, 0.309017, 0.587785, 0.809017, 0.951057, 1, 0.951057, 0.809017, 0.587785, 0.309017, -7.35401e-14, -0.309017, -0.587785, -0.809017, -0.951057, -1, -0.951057, -0.809017, -0.587785, -0.309017, -5.09274e-14, 0.309017, 0.587785, 0.809017, 0.951057, 1, 0.951057, 0.809017, 0.587785, 0.309017, 1.75395e-13, -0.309017, -0.587785, -0.809017, -0.951057, -1, -0.951057, -0.809017, -0.587785, -0.309017, 1.54885e-13, 0.309017, 0.587785, 0.809017, 0.951057, 1, 0.951057, 0.809017, 0.587785, 0.309017, -3.04177e-14, -0.309017, -0.587785, -0.809017, -0.951057, -1, -0.951057, -0.809017, -0.587785, -0.309017, -9.40498e-14, 0.309017, 0.587785, 0.809017, 0.951057, 1, 0.951057, 0.809017, 0.587785, 0.309017, -2.3623e-13, -0.309017, -0.587785, -0.809017, -0.951057, -1, -0.951057, -0.809017, -0.587785, -0.309017, 1.11763e-13, 0.309017, 0.587785, 0.809017, 0.951057, 1, 0.951057, 0.809017, 0.587785, 0.309017, 1.27047e-14, -0.309017, -0.587785, -0.809017, -0.951057, -1, -0.951057, -0.809017, -0.587785, -0.309017, 3.17575e-13, 0.309017, 0.587785, 0.809017, 0.951057, 1, 0.951057, 0.809017, 0.587785, 0.309017, -1.93108e-13, -0.309017, -0.587785, -0.809017, -0.951057, -1, -0.951057, -0.809017, -0.587785, -0.309017, 6.86403e-14, 0.309017, 0.587785, 0.809017, 0.951057, 1, 0.951057, 0.809017, 0.587785, 0.309017, -3.9892e-13, -0.309017, -0.587785, -0.809017, -0.951057, -1, -0.951057, -0.809017, -0.587785, -0.309017, 2.74453e-13, 0.309017, 0.587785, 0.809017, 0.951057, 1, 0.951057, 0.809017, 0.587785, 0.309017, -1.49985e-13, -0.309017, -0.587785, -0.809017, -0.951057, -1, -0.951057, -0.809017, -0.587785, -0.309017, 2.55179e-14, 0.309017, 0.587785, 0.809017, 0.951057, 1, 0.951057, 0.809017, 0.587785, 0.309017, 9.89495e-14, -0.309017, -0.587785, -0.809017, -0.951057, -1, -0.951057, -0.809017, -0.587785, -0.309017, 2.3133e-13, 0.309017, 0.587785, 0.809017, 0.951057, 1, 0.951057, 0.809017, 0.587785, 0.309017, -1.06863e-13, -0.309017, -0.587785, -0.809017, -0.951057, -1, -0.951057, -0.809017, -0.587785, -0.309017, -1.76045e-14, 0.309017, 0.587785, 0.809017, 0.951057, 1, 0.951057, 0.809017, 0.587785, 0.309017, 1.42072e-13, -0.309017, -0.587785, -0.809017, -0.951057, -1, -0.951057, -0.809017, -0.587785, -0.309017, -2.66539e-13, 0.309017, 0.587785, 0.809017, 0.951057, 1, 0.951057, 0.809017, 0.587785, 0.309017, -6.37405e-14, -0.309017, -0.587785, -0.809017, -0.951057, -1, -0.951057, -0.809017, -0.587785, -0.309017, -6.07269e-14, 0.309017, 0.587785, 0.809017, 0.951057, 1, 0.951057, 0.809017, 0.587785, 0.309017, 1.85194e-13, -0.309017, -0.587785, -0.809017, -0.951057, -1, -0.951057, -0.809017, -0.587785, -0.309017, 1.45086e-13, 0.309017, 0.587785, 0.809017, 0.951057, 1, 0.951057, 0.809017, 0.587785, 0.309017, -2.06181e-14, -0.309017, -0.587785, -0.809017, -0.951057, -1, -0.951057, -0.809017, -0.587785, -0.309017, -1.03849e-13, 0.309017, 0.587785, 0.809017, 0.951057, 1, 0.951057, 0.809017, 0.587785, 0.309017, 2.28317e-13, -0.309017, -0.587785, -0.809017, -0.951057, -1, -0.951057, -0.809017, -0.587785, -0.309017, 1.01963e-13, 0.309017, 0.587785, 0.809017, 0.951057, 1, 0.951057, 0.809017, 0.587785, 0.309017, 2.25043e-14, -0.309017, -0.587785, -0.809017, -0.951057, -1, -0.951057, -0.809017, -0.587785, -0.309017, -1.46972e-13, 0.309017, 0.587785, 0.809017, 0.951057, 1, 0.951057, 0.809017, 0.587785, 0.309017, -1.83308e-13, -0.309017, -0.587785, -0.809017, -0.951057, -1, -0.951057, -0.809017, -0.587785, -0.309017, 5.88407e-14, 0.309017, 0.587785, 0.809017, 0.951057, 1, 0.951057, 0.809017, 0.587785, 0.309017, 6.56267e-14, -0.309017, -0.587785, -0.809017, -0.951057, -1, -0.951057, -0.809017, -0.587785, -0.309017, 2.64653e-13, 0.309017, 0.587785, 0.809017, 0.951057, 1, 0.951057, 0.809017, 0.587785, 0.309017, -1.40186e-13, -0.309017, -0.587785, -0.809017, -0.951057, -1, -0.951057, -0.809017, -0.587785, -0.309017, 1.57183e-14, 0.309017, 0.587785, 0.809017, 0.951057, 1, 0.951057, 0.809017, 0.587785, 0.309017, -3.45998e-13, -0.309017, -0.587785, -0.809017, -0.951057, -1, -0.951057, -0.809017, -0.587785, -0.309017, 2.21531e-13, 0.309017, 0.587785, 0.809017, 0.951057, 1, 0.951057, 0.809017, 0.587785, 0.309017, -9.70634e-14, -0.309017, -0.587785, -0.809017, -0.951057, -1, -0.951057, -0.809017, -0.587785, -0.309017, 4.27343e-13, 0.309017, 0.587785, 0.809017, 0.951057, 1, 0.951057, 0.809017, 0.587785, 0.309017, -3.02876e-13, -0.309017, -0.587785, -0.809017, -0.951057, -1, -0.951057, -0.809017, -0.587785, -0.309017, 1.78408e-13, 0.309017, 0.587785, 0.809017, 0.951057, 1, 0.951057, 0.809017, 0.587785, 0.309017, -5.3941e-14, -0.309017, -0.587785, -0.809017, -0.951057, -1, -0.951057, -0.809017, -0.587785, -0.309017, -7.05265e-14, 0.309017, 0.587785, 0.809017, 0.951057, 1, 0.951057, 0.809017, 0.587785, 0.309017, -2.59753e-13, -0.309017, -0.587785, -0.809017, -0.951057, -1, -0.951057, -0.809017, -0.587785, -0.309017, 1.35286e-13, 0.309017, 0.587785, 0.809017, 0.951057, 1, 0.951057, 0.809017, 0.587785, 0.309017, -1.08185e-14, -0.309017, -0.587785, -0.809017, -0.951057, -1, -0.951057, -0.809017, -0.587785, -0.309017, -1.13649e-13, 0.309017, 0.587785, 0.809017, 0.951057, 1, 0.951057, 0.809017, 0.587785, 0.309017, 2.38116e-13, -0.309017, -0.587785, -0.809017, -0.951057, -1, -0.951057, -0.809017, -0.587785, -0.309017, 9.21636e-14, 0.309017, 0.587785, 0.809017, 0.951057, 1, 0.951057, 0.809017, 0.587785, 0.309017, 3.23039e-14, -0.309017, -0.587785, -0.809017, -0.951057, -1, -0.951057, -0.809017, -0.587785, -0.309017, -1.56771e-13, 0.309017, 0.587785, 0.809017, 0.951057, 1, 0.951057, 0.809017, 0.587785, 0.309017, -1.73509e-13, -0.309017, -0.587785, -0.809017, -0.951057, -1, -0.951057, -0.809017, -0.587785, -0.309017, 4.90412e-14, 0.309017, 0.587785, 0.809017, 0.951057, 1, 0.951057, 0.809017, 0.587785, 0.309017, 7.54263e-14, -0.309017, -0.587785, -0.809017, -0.951057, -1, -0.951057, -0.809017, -0.587785, -0.309017, -1.99894e-13, 0.309017, 0.587785, 0.809017, 0.951057, 1, 0.951057, 0.809017, 0.587785, 0.309017, -1.30386e-13, -0.309017, -0.587785, -0.809017, -0.951057, -1, -0.951057, -0.809017, -0.587785, -0.309017, 5.91877e-15, 0.309017, 0.587785, 0.809017, 0.951057, 1, 0.951057, 0.809017, 0.587785, 0.309017, 1.18549e-13, -0.309017, -0.587785, -0.809017, -0.951057, -1, -0.951057, -0.809017, -0.587785, -0.309017, 2.11731e-13, 0.309017, 0.587785, 0.809017, 0.951057, 1, 0.951057, 0.809017, 0.587785, 0.309017, -8.72638e-14, -0.309017, -0.587785, -0.809017, -0.951057, -1, -0.951057, -0.809017, -0.587785, -0.309017, -3.72036e-14, 0.309017, 0.587785, 0.809017, 0.951057, 1, 0.951057, 0.809017, 0.587785, 0.309017, -2.93076e-13, -0.309017, -0.587785, -0.809017, -0.951057, -1, -0.951057, -0.809017, -0.587785, -0.309017, 1.68609e-13, 0.309017, 0.587785, 0.809017, 0.951057, 1, 0.951057, 0.809017, 0.587785, 0.309017, -4.41414e-14, -0.309017, -0.587785, -0.809017, -0.951057, -1, -0.951057, -0.809017, -0.587785, -0.309017, 3.74421e-13, 0.309017, 0.587785, 0.809017, 0.951057, 1, 0.951057, 0.809017, 0.587785, 0.309017, -2.49954e-13, -0.309017, -0.587785, -0.809017, -0.951057, -1, -0.951057, -0.809017, -0.587785, -0.309017, 1.25486e-13, 0.309017, 0.587785, 0.809017, 0.951057, 1, 0.951057, 0.809017, 0.587785, 0.309017, -1.01899e-15, -0.309017, -0.587785, -0.809017, -0.951057, -1, -0.951057, -0.809017, -0.587785, -0.309017, 3.31299e-13, 0.309017, 0.587785, 0.809017, 0.951057, 1, 0.951057, 0.809017, 0.587785, 0.309017, -2.06831e-13, -0.309017, -0.587785, -0.809017, -0.951057, -1, -0.951057, -0.809017, -0.587785, -0.309017, 8.2364e-14, 0.309017, 0.587785, 0.809017, 0.951057, 1, 0.951057, 0.809017, 0.587785, 0.309017, 4.21034e-14, -0.309017, -0.587785, -0.809017, -0.951057, -1, -0.951057, -0.809017, -0.587785, -0.309017, -1.66571e-13, 0.309017, 0.587785, 0.809017, 0.951057, 1, 0.951057, 0.809017, 0.587785, 0.309017, -1.63709e-13, -0.309017, -0.587785, -0.809017, -0.951057, -1, -0.951057, -0.809017, -0.587785, -0.309017, 3.92416e-14, 0.309017, 0.587785, 0.809017, 0.951057, 1, 0.951057, 0.809017, 0.587785, 0.309017, 8.52258e-14, -0.309017, -0.587785, -0.809017, -0.951057, -1, -0.951057, -0.809017, -0.587785, -0.309017, -2.09693e-13, 0.309017, 0.587785, 0.809017, 0.951057, 1, 0.951057, 0.809017, 0.587785, 0.309017, -1.20587e-13, -0.309017, -0.587785, -0.809017, -0.951057, -1, -0.951057, -0.809017, -0.587785, -0.309017, -3.88079e-15, 0.309017, 0.587785, 0.809017, 0.951057, 1, 0.951057, 0.809017, 0.587785, 0.309017, 1.28348e-13, -0.309017, -0.587785, -0.809017, -0.951057, -1, -0.951057, -0.809017, -0.587785, -0.309017, -2.52816e-13, 0.309017, 0.587785, 0.809017, 0.951057, 1, 0.951057, 0.809017, 0.587785, 0.309017, -7.74642e-14, -0.309017, -0.587785, -0.809017, -0.951057, -1, -0.951057, -0.809017, -0.587785, -0.309017, -4.70032e-14, 0.309017, 0.587785, 0.809017, 0.951057, 1, 0.951057, 0.809017, 0.587785, 0.309017, 1.71471e-13, -0.309017, -0.587785, -0.809017, -0.951057, -1, -0.951057, -0.809017, -0.587785, -0.309017, 1.58809e-13, 0.309017, 0.587785, 0.809017, 0.951057, 1, 0.951057, 0.809017, 0.587785, 0.309017, -3.43418e-14, -0.309017, -0.587785, -0.809017, -0.951057, -1, -0.951057, -0.809017, -0.587785, -0.309017, -9.01256e-14, 0.309017, 0.587785, 0.809017, 0.951057, 1, 0.951057, 0.809017, 0.587785, 0.309017, -2.40154e-13, -0.309017, -0.587785, -0.809017, -0.951057, -1, -0.951057, -0.809017, -0.587785, -0.309017, 1.15687e-13, 0.309017, 0.587785, 0.809017, 0.951057, 1, 0.951057, 0.809017, 0.587785, 0.309017, 8.78057e-15, -0.309017, -0.587785, -0.809017, -0.951057, -1, -0.951057, -0.809017, -0.587785, -0.309017, 3.21499e-13, 0.309017, 0.587785, 0.809017, 0.951057, 1, 0.951057, 0.809017, 0.587785, 0.309017, -1.97032e-13, -0.309017, -0.587785, -0.809017, -0.951057, -1, -0.951057, -0.809017, -0.587785, -0.309017, 7.25645e-14, 0.309017, 0.587785, 0.809017, 0.951057, 1, 0.951057, 0.809017, 0.587785, 0.309017, -4.02844e-13, -0.309017, -0.587785, -0.809017, -0.951057, -1, -0.951057, -0.809017, -0.587785, -0.309017, 2.78377e-13, 0.309017, 0.587785, 0.809017, 0.951057, 1, 0.951057, 0.809017, 0.587785, 0.309017, -1.53909e-13, -0.309017, -0.587785, -0.809017, -0.951057, -1, -0.951057, -0.809017, -0.587785, -0.309017, 2.94421e-14, 0.309017, 0.587785, 0.809017, 0.951057, 1, 0.951057, 0.809017, 0.587785, 0.309017, -3.59722e-13, -0.309017, -0.587785, -0.809017, -0.951057, -1, -0.951057, -0.809017, -0.587785, -0.309017, 2.35255e-13, 0.309017, 0.587785, 0.809017, 0.951057, 1, 0.951057, 0.809017, 0.587785, 0.309017, -1.10787e-13, -0.309017, -0.587785, -0.809017, -0.951057, -1, -0.951057, -0.809017, -0.587785, -0.309017, -1.36804e-14, 0.309017, 0.587785, 0.809017, 0.951057, 1, 0.951057, 0.809017, 0.587785, 0.309017, 1.38148e-13, -0.309017, -0.587785, -0.809017, -0.951057, -1, -0.951057, -0.809017, -0.587785, -0.309017, 1.92132e-13, 0.309017, 0.587785, 0.809017, 0.951057, 1, 0.951057, 0.809017, 0.587785, 0.309017, -6.76647e-14, -0.309017, -0.587785, -0.809017, -0.951057, -1, -0.951057, -0.809017, -0.587785, -0.309017, -5.68028e-14, 0.309017, 0.587785, 0.809017, 0.951057, 1, 0.951057, 0.809017, 0.587785, 0.309017, 1.8127e-13, -0.309017, -0.587785, -0.809017, -0.951057, -1, -0.951057, -0.809017, -0.587785, -0.309017, 1.4901e-13, 0.309017, 0.587785, 0.809017, 0.951057, 1, 0.951057, 0.809017, 0.587785, 0.309017, -2.45423e-14, -0.309017, -0.587785, -0.809017, -0.951057, -1, -0.951057, -0.809017, -0.587785, -0.309017, -9.99252e-14, 0.309017, 0.587785, 0.809017, 0.951057, 1, 0.951057, 0.809017, 0.587785, 0.309017, 2.24393e-13, -0.309017, -0.587785, -0.809017, -0.951057, -1, -0.951057, -0.809017, -0.587785, -0.309017, 1.05887e-13, 0.309017, 0.587785, 0.809017, 0.951057, 1, 0.951057, 0.809017, 0.587785, 0.309017, 1.85801e-14, -0.309017, -0.587785, -0.809017, -0.951057, -1, -0.951057, -0.809017, -0.587785, -0.309017, -1.43048e-13, 0.309017, 0.587785, 0.809017, 0.951057, 1, 0.951057, 0.809017, 0.587785, 0.309017, -1.87232e-13, -0.309017, -0.587785, -0.809017, -0.951057, -1, -0.951057, -0.809017, -0.587785, -0.309017, ]

# time_ms = 2000
# # x的单位为ms
# x_cdata = np.linspace(0,time_ms,len(y_cdata))  # len(y)个点，范围为从0到1，
# # plt.plot(x_cdata,y_cdata,color = 'b',label = "1")
# plt.scatter(x_cdata,y_cdata,s=7)
# plt.show()
############################显示（正弦波）散点图数据#######################################


############################显示（正弦波）折线图数据（使采样率尽量高以模拟“平滑”的正弦波）#######################################
amp=1 
freq=220
sample_rate = 44100
phi = 0
time_s = 2
sin_x_std = np.linspace(0,time_s,time_s*sample_rate)
sin_y_std = sin_wave(amp, freq, sample_rate, phi, time_s)

sr = 232
sin_x1_std = np.linspace(0,time_s,len(y_cdata))
sin_x1_std = np.linspace(0,time_s,time_s*sr)
sin_y1_std = sin_wave(amp, freq, sr, phi, time_s)
plt.scatter(sin_x1_std,sin_y1_std,s=12,label = "0.95sampleRate=freq")

plt.plot(sin_x_std,sin_y_std,color = 'g',label = "sampleRate>>freq")
plt.legend()
plt.show()
############################显示（正弦波）折线图数据（使采样率尽量高以模拟“平滑”的正弦波）#######################################


# amp=1 
# freq=220
# sample_rate = 44100
# phi = 0
# time_s = 2
# sin_x_std = np.linspace(0,time_s*1000,time_s*sample_rate)
# sin_y_std = sin_wave(amp, freq, sample_rate, phi, time_s)
# fft_sin_y = fft(sin_y_std)
# plt.figure()
# plt.plot(np.arange(time_s*sample_rate),np.abs(fft_sin_y)/(sample_rate*time_s)*2)
# # 为什么归一化要除以2？因为幅值是对复数取绝对值运算，而实际上看的是单边振幅谱，即显示的图只取左半部分(以采样率为对称轴)，要将右半边的数据对称地加在左半部分
# # 这也解释了采样定理中奈奎斯特速率为什么取模拟信号最高速率的2倍

# plt.show()
